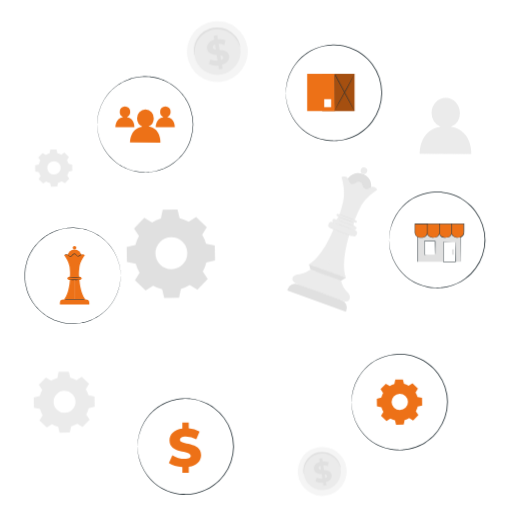
t = 0.00 s
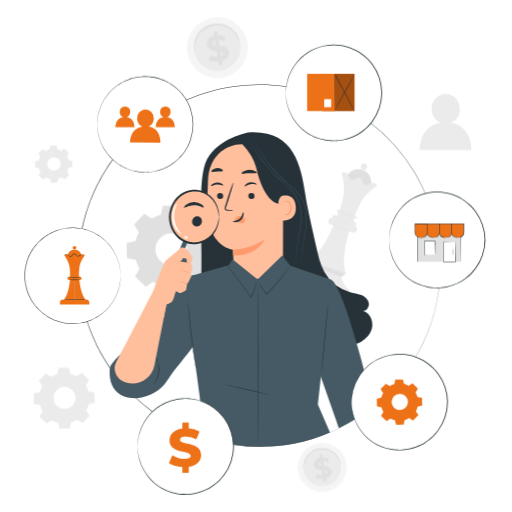
t = 1.15 s
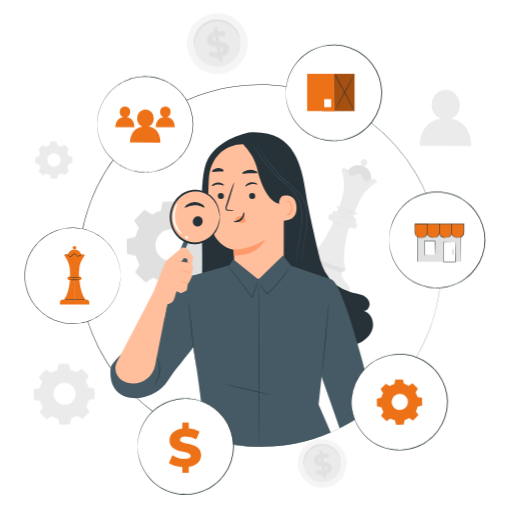
t = 2.35 s
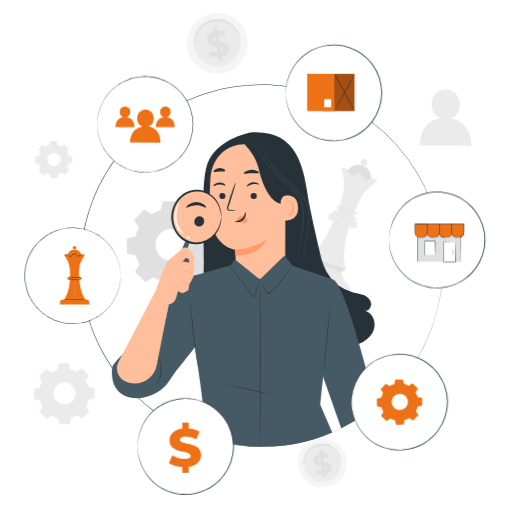
t = 3.55 s
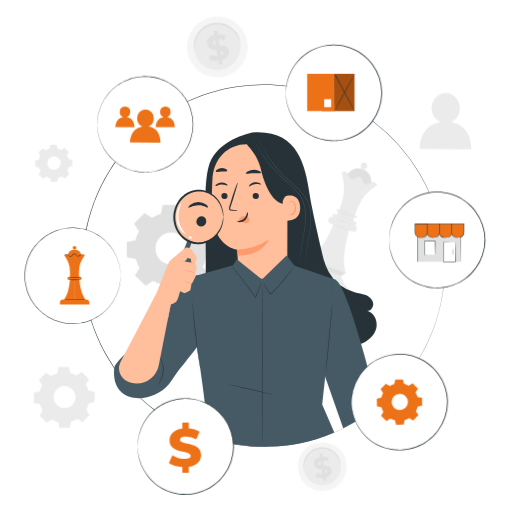
t = 4.60 s
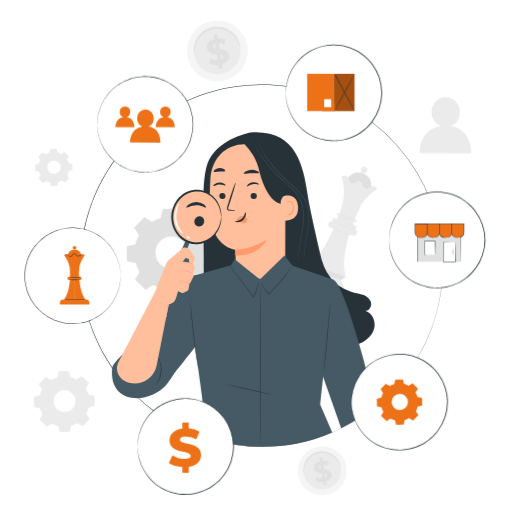
t = 5.80 s

The animated SVG that drew these frames (rendered in a browser with its animation timeline set to each time). Animation: 3 CSS @keyframes rules; one cycle of 7.00 s, repeats indefinitely.

<svg class="animated" id="freepik_stories-competitive-intelligence" xmlns="http://www.w3.org/2000/svg" viewBox="0 0 500 500" version="1.1" xmlns:xlink="http://www.w3.org/1999/xlink" xmlns:svgjs="http://svgjs.com/svgjs"><style>svg#freepik_stories-competitive-intelligence:not(.animated) .animable {opacity: 0;}svg#freepik_stories-competitive-intelligence.animated #freepik--background-complete--inject-54 {animation: 6s Infinite  linear floating;animation-delay: 0s;}svg#freepik_stories-competitive-intelligence.animated #freepik--Character--inject-54 {animation: 1s 1 forwards cubic-bezier(.36,-0.01,.5,1.38) fadeIn,6s Infinite  linear shake;animation-delay: 0s,1s;}            @keyframes floating {                0% {                    opacity: 1;                    transform: translateY(0px);                }                50% {                    transform: translateY(-10px);                }                100% {                    opacity: 1;                    transform: translateY(0px);                }            }                    @keyframes fadeIn {                0% {                    opacity: 0;                }                100% {                    opacity: 1;                }            }                    @keyframes shake {                10%, 90% {                    transform: translate3d(-1px, 0, 0);                  }                  20%, 80% {                    transform: translate3d(2px, 0, 0);                  }                  30%, 50%, 70% {                    transform: translate3d(-4px, 0, 0);                  }                  40%, 60% {                    transform: translate3d(4px, 0, 0);                  }            }        </style><g id="freepik--background-complete--inject-54" class="animable" style="transform-origin: 246.586px 252.458px;"><path d="M440.28,123.92a14.77,14.77,0,0,0,8.8-13.66c0-8.15-6.14-14.79-13.79-14.83s-13.87,6.55-13.9,14.7a14.75,14.75,0,0,0,8.82,13.79c-21.3,3.21-20.33,26.36-20.33,26.36l50.37.23S461.4,127.11,440.28,123.92Z" style="fill: rgb(235, 235, 235); transform-origin: 435.067px 122.97px;" id="el9bawy0qaqq" class="animable"></path><g id="elqm5gxxu0h3k"><circle cx="349.99" cy="181.45" r="12.47" style="fill: rgb(224, 224, 224); transform-origin: 349.99px 181.45px; transform: rotate(-50.25deg);" class="animable" id="el8lxx32wdyrq"></circle></g><path d="M358.4,167.8a3.23,3.23,0,1,1-1.93-4.14A3.23,3.23,0,0,1,358.4,167.8Z" style="fill: rgb(235, 235, 235); transform-origin: 355.365px 166.695px;" id="elkjgss97jced" class="animable"></path><g id="elenrmphyepm7"><path d="M287.79,285.16h45.64a7.62,7.62,0,0,1,7.62,7.62v1.51a0,0,0,0,1,0,0H280.17a0,0,0,0,1,0,0v-1.51A7.62,7.62,0,0,1,287.79,285.16Z" style="fill: rgb(224, 224, 224); transform-origin: 310.61px 289.725px; transform: rotate(19.99deg);" class="animable" id="elipl668iy7"></path></g><path d="M303.19,263.27s-5.78,4.16-10.74,4.5a13.1,13.1,0,0,0-4.27.93,4.18,4.18,0,0,0-2.73,3.55c-.49,3.41,5.61,5.5,5.61,5.5l23.92,8.7,6.07-16.68Z" style="fill: rgb(235, 235, 235); transform-origin: 303.236px 274.86px;" id="elcoupx5e90y" class="animable"></path><path d="M335.91,294.07s3.16,1.51,5-1.19a4.74,4.74,0,0,0,.16-5.07,15,15,0,0,0-2.7-3.33c-3.59-3.44-5.35-10.34-5.35-10.34l-17.85-6.5-6.07,16.69" style="fill: rgb(235, 235, 235); transform-origin: 325.414px 281.065px;" id="elevmhlxvjv9p" class="animable"></path><polygon points="301.69 258.03 303.15 263.26 333.13 274.17 337.8 271.17 301.69 258.03" style="fill: rgb(224, 224, 224); transform-origin: 319.745px 266.1px;" id="el5eroikufydq" class="animable"></polygon><g id="elrooxlp4hj2m"><rect x="319.94" y="220.81" width="29.27" height="6.04" rx="2.52" style="fill: rgb(235, 235, 235); transform-origin: 334.575px 223.83px; transform: rotate(19.8852deg);" class="animable" id="eliiw6gpo0kv"></rect></g><g id="eljya17r9eb5"><rect x="323.9" y="217.32" width="24.71" height="3.79" rx="1.58" style="fill: rgb(235, 235, 235); transform-origin: 336.255px 219.215px; transform: rotate(19.99deg);" class="animable" id="elqvuz3dvn5df"></rect></g><g id="eldyx4kd9x0kb"><rect x="327.96" y="212.07" width="20.97" height="2.26" rx="0.94" style="fill: rgb(235, 235, 235); transform-origin: 338.445px 213.2px; transform: rotate(19.99deg);" class="animable" id="el5n8vi9kv1o2"></rect></g><path d="M325.57,223.77S315.67,250,301.69,258l18.1,6.59,13.8-37.93Z" style="fill: rgb(235, 235, 235); transform-origin: 317.64px 244.18px;" id="el1yr77b2y0km" class="animable"></path><path d="M341.05,229.4s-8.81,26.65-3.25,41.77l-18.57-6.75L333,226.49Z" style="fill: rgb(235, 235, 235); transform-origin: 330.14px 248.83px;" id="el0sit6btymbb" class="animable"></path><path d="M368.21,185.6c-2.5-5-7.21-2.33-9.1-1.41s-4.56-.41-5.13-3.52c-.48-2.56-1.9-3.11-2.52-3.26s-2-.78-4,.88c-2.44,2-5.34,1.32-6.2-.6s-2.76-7-7.87-4.76c0,0,4.25,12.78,1.72,23.51s-4.4,15.5-6.53,18l8.09,2.94.51.19,8.09,2.94c-.05-3.26,1.58-8.11,6.53-18S368.21,185.6,368.21,185.6Z" style="fill: rgb(235, 235, 235); transform-origin: 348.395px 196.44px;" id="el77oz8xhjae4" class="animable"></path><path d="M333.7,293.3c-.05.14-9.74-3.26-21.63-7.59s-21.51-7.94-21.46-8.08,9.73,3.26,21.63,7.59S333.75,293.17,333.7,293.3Z" style="fill: rgb(224, 224, 224); transform-origin: 312.155px 285.465px;" id="elsmi9ipnt16j" class="animable"></path><path d="M333.31,274.23c-.05.14-6.84-2.21-15.16-5.24s-15-5.59-15-5.73,6.84,2.21,15.17,5.24S333.36,274.1,333.31,274.23Z" style="fill: rgb(224, 224, 224); transform-origin: 318.23px 268.745px;" id="el6tsaffh3g7w" class="animable"></path><path d="M337.8,271.17c0,.14-8.17-2.7-18.14-6.32s-18-6.68-18-6.82,8.17,2.7,18.14,6.33S337.85,271,337.8,271.17Z" style="fill: rgb(224, 224, 224); transform-origin: 319.73px 264.6px;" id="el5y2n2whoqir" class="animable"></path><path d="M344.34,230.6c0,.13-4.92-1.51-10.89-3.68s-10.75-4-10.71-4.18,4.93,1.52,10.89,3.69S344.39,230.46,344.34,230.6Z" style="fill: rgb(224, 224, 224); transform-origin: 333.54px 226.667px;" id="el580dvc6a8nv" class="animable"></path><path d="M346.41,224.92c-.05.14-4.93-1.51-10.89-3.68s-10.76-4-10.71-4.17,4.92,1.51,10.89,3.68S346.45,224.79,346.41,224.92Z" style="fill: rgb(224, 224, 224); transform-origin: 335.61px 220.993px;" id="elaudb2dyhgvm" class="animable"></path><path d="M346.71,221c0,.13-4.48-1.35-9.9-3.32s-9.76-3.68-9.71-3.81a102.18,102.18,0,0,1,9.89,3.32A103,103,0,0,1,346.71,221Z" style="fill: rgb(224, 224, 224); transform-origin: 336.905px 217.439px;" id="elrajc4vghh4q" class="animable"></path><path d="M347,217.6a89.23,89.23,0,0,1-9.09-3,89.6,89.6,0,0,1-8.92-3.52,87.21,87.21,0,0,1,9.09,3A86.79,86.79,0,0,1,347,217.6Z" style="fill: rgb(224, 224, 224); transform-origin: 337.995px 214.34px;" id="elwissvfmn3y" class="animable"></path><path d="M347.88,215.3a86.9,86.9,0,0,1-9.1-3,90.84,90.84,0,0,1-8.92-3.52,86.9,86.9,0,0,1,9.1,3A89.6,89.6,0,0,1,347.88,215.3Z" style="fill: rgb(224, 224, 224); transform-origin: 338.87px 212.04px;" id="elwpcfipssuug" class="animable"></path><path d="M333.37,172.93s.13-.09.4-.21l.51-.21.74-.17a8.45,8.45,0,0,1,1-.08,4.69,4.69,0,0,1,1.12.19,5,5,0,0,1,2.28,1.56,11.26,11.26,0,0,1,1.73,2.83,4.78,4.78,0,0,0,.87,1.51,3,3,0,0,0,1.56.83,4.45,4.45,0,0,0,3.67-1,6,6,0,0,1,2-1.14,3.18,3.18,0,0,1,2.4.17,2.75,2.75,0,0,1,1.06.5,3.45,3.45,0,0,1,.82.89,5.75,5.75,0,0,1,.79,2.14,4.48,4.48,0,0,0,2.15,3.15,3,3,0,0,0,1.74.37,4.83,4.83,0,0,0,1.63-.6,11.64,11.64,0,0,1,3.14-1.06,5.14,5.14,0,0,1,2.75.27,4.61,4.61,0,0,1,1,.58,6.19,6.19,0,0,1,.68.67l.45.61.26.48c.13.27.2.41.18.42s-.11-.12-.27-.36l-.3-.46-.47-.56a8.5,8.5,0,0,0-.68-.6,4,4,0,0,0-.94-.51,4.85,4.85,0,0,0-2.58-.18,11.54,11.54,0,0,0-3,1.09l-.81.4a2.85,2.85,0,0,1-1,.26,3.44,3.44,0,0,1-2-.4,4.94,4.94,0,0,1-2.43-3.47c-.25-1.36-.87-2.8-2.4-3.17a2.72,2.72,0,0,0-2-.13,5.3,5.3,0,0,0-1.81,1,4.88,4.88,0,0,1-4.09,1.09,3.43,3.43,0,0,1-1.79-1,3.26,3.26,0,0,1-.57-.82l-.36-.83a11,11,0,0,0-1.62-2.77,4.82,4.82,0,0,0-2.09-1.52,4.61,4.61,0,0,0-1-.22,6.58,6.58,0,0,0-.91,0l-.72.12-.52.16A1.8,1.8,0,0,1,333.37,172.93Z" style="fill: rgb(224, 224, 224); transform-origin: 350.837px 178.945px;" id="eltgq09f8pjtq" class="animable"></path><path d="M148.37,217.23a35.64,35.64,0,0,1,8.66-3.76l1.79-8.57,14.48-.26,2.08,8.51a35.32,35.32,0,0,1,8.79,3.45l7.32-4.79,10.42,10.06-4.53,7.48a35.64,35.64,0,0,1,3.76,8.66l8.57,1.79.26,14.48-8.51,2.08a35.5,35.5,0,0,1-3.46,8.79l4.8,7.32-10.06,10.42-7.48-4.54a35.67,35.67,0,0,1-8.66,3.77l-1.79,8.57-14.48.25-2.08-8.5a35.35,35.35,0,0,1-8.79-3.46l-7.32,4.8-10.42-10.06,4.54-7.48a35.57,35.57,0,0,1-3.77-8.67l-8.57-1.78-.25-14.48,8.5-2.09a35.43,35.43,0,0,1,3.46-8.78l-4.8-7.32,10.06-10.42,7.48,4.53Zm7.72,19.3a15.54,15.54,0,1,0,22-.39A15.54,15.54,0,0,0,156.09,236.53Z" style="fill: rgb(224, 224, 224); transform-origin: 166.82px 247.79px;" id="el9pgfwoex8ye" class="animable"></path><path d="M49.94,371.64a24.54,24.54,0,0,1,6-2.6l1.23-5.91,10-.17,1.44,5.86a24.88,24.88,0,0,1,6.06,2.38l5.05-3.3,7.18,6.93L83.74,380a24.51,24.51,0,0,1,2.59,6l5.91,1.23.18,10-5.87,1.44a24.33,24.33,0,0,1-2.38,6.06l3.31,5.05-6.94,7.19-5.16-3.13a24.61,24.61,0,0,1-6,2.59l-1.23,5.91-10,.18-1.44-5.87a24.48,24.48,0,0,1-6.06-2.38l-5,3.31-7.18-6.94,3.13-5.16a24.64,24.64,0,0,1-2.6-6l-5.91-1.23-.18-10,5.87-1.44a24.48,24.48,0,0,1,2.38-6.06l-3.31-5,6.94-7.19,5.16,3.13Zm5.33,13.3a10.72,10.72,0,1,0,15.15-.26A10.73,10.73,0,0,0,55.27,384.94Z" style="fill: rgb(235, 235, 235); transform-origin: 62.665px 392.74px;" id="elp4st7a07gce" class="animable"></path><path d="M44.7,151.26a14.69,14.69,0,0,1,3.64-1.59l.75-3.6,6.09-.11.88,3.58A14.91,14.91,0,0,1,59.75,151l3.08-2,4.39,4.24-1.91,3.14A15.28,15.28,0,0,1,66.89,160l3.61.75.1,6.09-3.57.88a14.94,14.94,0,0,1-1.46,3.69l2,3.08-4.23,4.39L60.21,177a15.21,15.21,0,0,1-3.64,1.58l-.75,3.61-6.09.1-.88-3.57a15,15,0,0,1-3.7-1.46l-3.08,2L37.69,175l1.91-3.15A14.45,14.45,0,0,1,38,168.23l-3.61-.75-.11-6.1,3.58-.87a15,15,0,0,1,1.45-3.7l-2-3.08,4.23-4.38,3.15,1.91Zm3.24,8.11a6.54,6.54,0,1,0,9.25-.16A6.55,6.55,0,0,0,47.94,159.37Z" style="fill: rgb(235, 235, 235); transform-origin: 52.44px 164.125px;" id="elm31dtagg7kh" class="animable"></path><path d="M241.57,46A29.7,29.7,0,1,1,207.91,21,29.67,29.67,0,0,1,241.57,46Z" style="fill: rgb(245, 245, 245); transform-origin: 212.196px 50.3871px;" id="elu15fqt3bsd" class="animable"></path><path d="M234.58,47a22.64,22.64,0,1,1-25.65-19.1A22.61,22.61,0,0,1,234.58,47Z" style="fill: rgb(235, 235, 235); transform-origin: 212.183px 50.3031px;" id="el8rrc8wn8u9h" class="animable"></path><path d="M234.47,46.32a12.85,12.85,0,0,1-1-2.6,24,24,0,0,0-3.59-6.49,23.26,23.26,0,0,0-3.55-3.64,22.88,22.88,0,0,0-4.95-3.06,22.21,22.21,0,0,0-6.15-1.77,22.37,22.37,0,0,0-3.39-.2,24.4,24.4,0,0,0-3.48.34,23.61,23.61,0,0,0-3.38.88,21.63,21.63,0,0,0-3.11,1.35,22.37,22.37,0,0,0-5.17,3.78,22.72,22.72,0,0,0-3.59,4.57,23.34,23.34,0,0,0-2.08,4.64,24.08,24.08,0,0,0-1.13,7.33,12.83,12.83,0,0,1,0,2.79,6.74,6.74,0,0,1-.64-2.75,20.86,20.86,0,0,1,.62-7.71,23.41,23.41,0,0,1,2-5,23.14,23.14,0,0,1,3.71-5,23,23,0,0,1,8.85-5.63,25.6,25.6,0,0,1,3.64-1,25.28,25.28,0,0,1,3.75-.35,22.14,22.14,0,0,1,3.66.24,21.25,21.25,0,0,1,3.44.78,22.85,22.85,0,0,1,3.15,1.22,22.62,22.62,0,0,1,8.81,7.42,20.73,20.73,0,0,1,3.24,7A6.58,6.58,0,0,1,234.47,46.32Z" style="fill: rgb(224, 224, 224); transform-origin: 211.823px 40.5183px;" id="elfippsjoid9a" class="animable"></path><path d="M216.65,63.27l.63,3.9-3.48.55-.61-3.79a16.61,16.61,0,0,1-9.1-1.39L205.32,58a14.2,14.2,0,0,0,7.14,1.39l-.93-5.81c-4-.32-8.52-.91-9.32-5.88-.59-3.69,1.58-7.28,7-8.78l-.61-3.86,3.47-.56.61,3.79a15.94,15.94,0,0,1,7.4,1L219,43.82a14.44,14.44,0,0,0-5.61-1l1,5.91c4,.28,8.45.89,9.24,5.79C224.14,58.19,222,61.74,216.65,63.27Zm-5.93-14.81-.8-4.93c-1.77.71-2.34,1.84-2.16,3S209.11,48.22,210.72,48.46ZM218,55.89c-.2-1.22-1.31-1.72-2.89-2l.77,4.79C217.59,58,218.21,57,218,55.89Z" style="fill: rgb(224, 224, 224); transform-origin: 212.91px 51.11px;" id="el7ydl35lj8x2" class="animable"></path><path d="M338.27,456.84a23.9,23.9,0,1,1-27.08-20.16A23.86,23.86,0,0,1,338.27,456.84Z" style="fill: rgb(245, 245, 245); transform-origin: 314.626px 460.329px;" id="el5jotkwj77x" class="animable"></path><path d="M332.64,457.65A18.21,18.21,0,1,1,312,442.29,18.19,18.19,0,0,1,332.64,457.65Z" style="fill: rgb(235, 235, 235); transform-origin: 314.625px 460.308px;" id="el8k0z2uxpasq" class="animable"></path><path d="M332.55,457.09a11.5,11.5,0,0,1-.79-2.1,19.2,19.2,0,0,0-2.88-5.22,18,18,0,0,0-6.84-5.39,16.26,16.26,0,0,0-2.37-.87,16.63,16.63,0,0,0-2.58-.55,16.36,16.36,0,0,0-2.72-.16,19.08,19.08,0,0,0-2.8.27,18.39,18.39,0,0,0-2.72.71,17,17,0,0,0-2.5,1.08,18.06,18.06,0,0,0-2.24,1.41,16.92,16.92,0,0,0-1.92,1.64,18.12,18.12,0,0,0-4.57,7.41,19.06,19.06,0,0,0-.9,5.89,11.53,11.53,0,0,1,0,2.24,5.21,5.21,0,0,1-.53-2.21,17.05,17.05,0,0,1,.5-6.2,18.6,18.6,0,0,1,6.64-9.84,18.4,18.4,0,0,1,2.39-1.54,18.6,18.6,0,0,1,2.69-1.19,19.24,19.24,0,0,1,2.94-.77,20.71,20.71,0,0,1,3-.29,17.78,17.78,0,0,1,2.94.2,17.46,17.46,0,0,1,2.77.62,18.35,18.35,0,0,1,2.54,1,18.9,18.9,0,0,1,4.18,2.74,18.62,18.62,0,0,1,2.91,3.22,16.89,16.89,0,0,1,2.6,5.65A5.21,5.21,0,0,1,332.55,457.09Z" style="fill: rgb(224, 224, 224); transform-origin: 314.339px 452.429px;" id="el2ohv234t1xw" class="animable"></path><path d="M318.22,470.72l.5,3.14-2.79.44-.49-3a13.42,13.42,0,0,1-7.32-1.13l1-3.65a11.41,11.41,0,0,0,5.74,1.11l-.75-4.67c-3.22-.26-6.85-.74-7.49-4.73-.48-3,1.27-5.86,5.6-7.07l-.49-3.1,2.79-.45.49,3.05a12.8,12.8,0,0,1,5.95.79l-.85,3.67a11.53,11.53,0,0,0-4.51-.77l.76,4.75c3.22.23,6.8.72,7.43,4.66C324.25,466.63,322.53,469.49,318.22,470.72Zm-4.77-11.91-.64-4c-1.43.57-1.89,1.48-1.74,2.4S312.15,458.62,313.45,458.81Zm5.89,6c-.16-1-1.06-1.38-2.33-1.61l.62,3.86C319,466.5,319.48,465.68,319.34,464.78Z" style="fill: rgb(224, 224, 224); transform-origin: 315.203px 460.955px;" id="el918hw6ue66f" class="animable"></path></g><g id="freepik--Character--inject-54" class="animable" style="transform-origin: 253.332px 259.461px;"><path d="M430.26,259.44s0-1-.1-2.87c0-.95-.06-2.13-.1-3.53s-.07-3-.25-4.88-.3-3.9-.48-6.18-.59-4.74-.92-7.42a186.51,186.51,0,0,0-3.59-18.31c-.38-1.71-.95-3.43-1.43-5.22l-.78-2.7-.39-1.38-.46-1.38-1.93-5.67c-.31-1-.69-1.93-1.08-2.9s-.77-2-1.16-2.95a169.84,169.84,0,0,0-12.3-24.9,178.55,178.55,0,0,0-44.86-50.21,176.15,176.15,0,0,0-74.35-33l-5.47-1-5.56-.71c-3.71-.56-7.49-.72-11.29-1-1.9-.17-3.82-.13-5.74-.2l-2.88-.07c-1,0-1.93-.06-2.9,0-3.87.12-7.77.1-11.69.49a176.4,176.4,0,0,0-23.66,3.31c-3.94.91-7.92,1.76-11.84,3-4,1-7.83,2.45-11.77,3.76a176.95,176.95,0,0,0-44.72,24,192.72,192.72,0,0,0-19.92,17.16A190.53,190.53,0,0,0,111.2,155l-3.93,5.53-3.69,5.73c-1.27,1.89-2.33,3.92-3.49,5.88l-1.71,3-1.58,3-1.57,3.07c-.53,1-1,2.05-1.5,3.11l-2.85,6.31q-1.27,3.22-2.56,6.46l-.64,1.62-.56,1.65L86,203.69,84.89,207l-1,3.37-1,3.37-.47,1.7-.4,1.71q-.78,3.43-1.58,6.87-.61,3.48-1.24,7a176.3,176.3,0,0,0,0,56.83c.42,2.33.83,4.65,1.25,7s1,4.59,1.57,6.87l.4,1.72c.14.57.31,1.13.47,1.69l1,3.38,1,3.37L86,315.15l1.12,3.31.56,1.65.64,1.62,2.55,6.47,2.86,6.31.71,1.57.79,1.54,1.57,3.06,1.58,3.06,1.71,3c1.16,2,2.21,4,3.49,5.88s2.46,3.82,3.68,5.73l3.94,5.53a189.66,189.66,0,0,0,17.44,20.36,193.77,193.77,0,0,0,19.92,17.16,185.33,185.33,0,0,0,21.76,13.78,187.35,187.35,0,0,0,23,10.27c3.94,1.31,7.81,2.73,11.78,3.76,3.91,1.21,7.9,2.05,11.83,3a176.74,176.74,0,0,0,23.67,3.3c3.91.39,7.82.37,11.69.49,1,.05,1.93,0,2.9,0l2.88-.07c1.92-.07,3.84,0,5.74-.2,3.8-.32,7.58-.48,11.29-1l5.56-.71,5.47-1a176.15,176.15,0,0,0,74.35-33,178.75,178.75,0,0,0,44.86-50.22,171.16,171.16,0,0,0,12.29-24.89l1.16-2.95c.39-1,.77-1.93,1.08-2.91l1.93-5.66c.15-.47.31-.93.46-1.38s.27-.92.4-1.38c.26-.91.51-1.82.77-2.71.48-1.78,1.05-3.5,1.43-5.22a186.36,186.36,0,0,0,3.59-18.3c.33-2.68.69-5.15.92-7.42s.34-4.34.48-6.18.22-3.47.25-4.88.07-2.58.1-3.53c.06-1.89.1-2.86.1-2.86s0,1,0,2.86c0,.95-.05,2.13-.08,3.53s-.05,3-.22,4.88-.29,3.91-.46,6.19-.58,4.74-.9,7.43A182.47,182.47,0,0,1,425,302.66c-.38,1.72-.94,3.44-1.43,5.23-.25.89-.5,1.8-.76,2.71l-.39,1.39c-.16.45-.31.91-.47,1.37L420.06,319c-.31,1-.69,1.94-1.08,2.91s-.77,2-1.16,3a170.44,170.44,0,0,1-12.27,24.95,178.66,178.66,0,0,1-44.89,50.36,176.59,176.59,0,0,1-74.49,33.15l-5.48,1-5.57.72c-3.72.56-7.52.72-11.33,1-1.9.17-3.82.13-5.75.21l-2.89.08c-1,0-1.93.05-2.9,0-3.88-.13-7.8-.11-11.72-.49a177.38,177.38,0,0,1-23.73-3.3c-4-.92-7.94-1.77-11.87-3-4-1-7.87-2.45-11.81-3.77a177.15,177.15,0,0,1-44.86-24.1,194.92,194.92,0,0,1-20-17.2,191.92,191.92,0,0,1-17.49-20.42c-1.32-1.84-2.63-3.69-4-5.54l-3.7-5.75c-1.27-1.89-2.33-3.93-3.5-5.9l-1.72-3-1.58-3.07-1.57-3.07L94,336.3l-.72-1.57-2.86-6.33c-.85-2.16-1.71-4.32-2.56-6.49l-.64-1.62-.56-1.66-1.13-3.32L84.38,312l-1-3.39-1-3.38c-.16-.57-.33-1.13-.47-1.7l-.4-1.72c-.53-2.3-1-4.6-1.58-6.9s-.83-4.65-1.25-7a176.53,176.53,0,0,1,0-57c.41-2.34.83-4.66,1.25-7s1-4.6,1.58-6.89l.39-1.72.48-1.7,1-3.39,1-3.38,1.12-3.32,1.13-3.32.56-1.66.64-1.62c.85-2.17,1.71-4.33,2.56-6.49s1.91-4.22,2.86-6.32c.46-1.07,1-2.1,1.51-3.12l1.58-3.07,1.58-3.07,1.71-3c1.17-2,2.23-4,3.51-5.9l3.69-5.74,4-5.55a190.7,190.7,0,0,1,17.49-20.4,196,196,0,0,1,20-17.21A177.54,177.54,0,0,1,193.12,93c3.94-1.31,7.83-2.73,11.8-3.77,3.93-1.2,7.93-2,11.87-3A177.64,177.64,0,0,1,240.52,83c3.92-.38,7.84-.36,11.72-.48,1,0,1.94,0,2.9,0l2.9.07c1.92.08,3.84,0,5.75.21,3.8.32,7.6.48,11.32,1l5.57.72,5.48,1a176.24,176.24,0,0,1,74.49,33.13A178.79,178.79,0,0,1,405.54,169a170.63,170.63,0,0,1,12.28,25c.39,1,.77,2,1.16,2.95s.77,1.93,1.07,2.91q1,2.91,1.92,5.68c.16.46.31.92.46,1.38l.39,1.38c.26.92.52,1.82.77,2.71.48,1.8,1.05,3.52,1.43,5.23a182.62,182.62,0,0,1,3.54,18.34c.32,2.68.68,5.16.9,7.43s.32,4.34.46,6.19.2,3.47.22,4.88.06,2.58.08,3.53C430.25,258.47,430.26,259.44,430.26,259.44Z" style="fill: rgb(38, 50, 56); transform-origin: 253.332px 259.461px;" id="el7y1ce5dkiag" class="animable"></path><path d="M354.57,303.52c3.7.2,6.48-4.1,5.76-7.74s-3.92-6.34-7.35-7.76-7.17-1.85-10.76-2.77a40.71,40.71,0,0,1-25.36-19.78,68.35,68.35,0,0,1-4.68-11.54c-5.05-21.27-12-51.68-13.75-63.53-4.42-30.59-12.22-64.19-55.94-61.06,0,0-29.07,5.47-40.22,26.32-9.81,18.33-4.15,73.61-5.45,113.43l9.53,5.74,1.48.09a37.74,37.74,0,0,0,5.26,11.42c8.7,12.41,20.55,22.38,33.39,30.44,26,16.29,57,25.18,87.51,22.12,6.44-.65,13-1.86,18.6-5s10.28-8.65,11.13-15.06S360.8,305.26,354.57,303.52Z" style="fill: rgb(38, 50, 56); transform-origin: 280.096px 234.317px;" id="eljwvff8c5w6o" class="animable"></path><path d="M236.67,140.74l2.74-2.61L269,150a8.25,8.25,0,0,1,7.79,8l-.26,96.3c0,6.53-1.27,12.19-5.21,17.39l-4.15,5.48c-9.47,12.5-28.94,11.47-36.43-2.3a10.15,10.15,0,0,1-1-2.49,17.52,17.52,0,0,1-.44-2.15c-.88-7.75-.93-14.47-.93-14.47-.53-8.5-.7-12-.71-11.91s-18.1-2.09-23-25.32c-2.44-11.56-2-27.46-1.29-43.11C204.24,153.8,219.26,140.72,236.67,140.74Z" style="fill: rgb(255, 191, 157); transform-origin: 239.801px 212.02px;" id="el9sorsgc149a" class="animable"></path><path d="M242.73,191.31a3,3,0,0,0,3.05,2.88,2.87,2.87,0,0,0,3-2.86,3,3,0,0,0-3.05-2.89A2.88,2.88,0,0,0,242.73,191.31Z" style="fill: rgb(38, 50, 56); transform-origin: 245.755px 191.315px;" id="elb25d39po3w6" class="animable"></path><path d="M212.18,191.31a3,3,0,0,0,3,2.88,2.88,2.88,0,0,0,3-2.86,3,3,0,0,0-3.05-2.89A2.87,2.87,0,0,0,212.18,191.31Z" style="fill: rgb(38, 50, 56); transform-origin: 215.18px 191.316px;" id="elqqyi4icai4k" class="animable"></path><path d="M206.39,181.64c.39.38,2.58-1.42,5.81-1.58s5.69,1.35,6,.93c.16-.18-.25-.87-1.32-1.57a8.26,8.26,0,0,0-4.84-1.23,7.91,7.91,0,0,0-4.61,1.75C206.5,180.75,206.2,181.48,206.39,181.64Z" style="fill: rgb(38, 50, 56); transform-origin: 212.285px 179.934px;" id="eljkaodxd92ac" class="animable"></path><path d="M239.19,182c.43.33,2.43-1.69,5.63-2.17s5.79.75,6.08.31c.14-.2-.34-.84-1.48-1.43a8.27,8.27,0,0,0-4.94-.73,7.94,7.94,0,0,0-4.4,2.21C239.21,181.08,239,181.83,239.19,182Z" style="fill: rgb(38, 50, 56); transform-origin: 245.025px 179.955px;" id="elvcod03xyd9d" class="animable"></path><path d="M227.9,205.51c0-.19-2-.43-5.3-.68-.83-.05-1.62-.17-1.79-.73a4.24,4.24,0,0,1,.43-2.47l2.13-6.41c2.94-9.12,5-16.6,4.66-16.72s-3.05,7.18-6,16.3c-.7,2.25-1.38,4.39-2,6.44a4.8,4.8,0,0,0-.26,3.27,2.05,2.05,0,0,0,1.42,1.13,5.64,5.64,0,0,0,1.41.13C225.86,205.78,227.9,205.69,227.9,205.51Z" style="fill: rgb(38, 50, 56); transform-origin: 223.832px 192.136px;" id="elhpourewihp" class="animable"></path><path d="M227.58,243.88a59.73,59.73,0,0,0,31-9.95s-7.08,16.62-30.63,15.6Z" style="fill: rgb(255, 154, 108); transform-origin: 243.08px 241.753px;" id="elxw7qhiwskpd" class="animable"></path><path d="M229.66,213.23a5.82,5.82,0,0,1,5.11-2.42,5.31,5.31,0,0,1,3.77,1.78,3.37,3.37,0,0,1,.45,3.84,3.91,3.91,0,0,1-4.18,1.29,12.17,12.17,0,0,1-4.26-2.26,3.66,3.66,0,0,1-1-.91,1.09,1.09,0,0,1-.06-1.21" style="fill: rgb(255, 154, 108); transform-origin: 234.364px 214.343px;" id="el0dxwhn6vwr3a" class="animable"></path><path d="M237.53,207.27c-.53,0-.36,3.5-3.24,6.14s-6.63,2.45-6.64,2.94c0,.22.87.64,2.45.6a8.7,8.7,0,0,0,5.55-2.25,7.6,7.6,0,0,0,2.49-5.14C238.2,208.09,237.76,207.24,237.53,207.27Z" style="fill: rgb(38, 50, 56); transform-origin: 232.898px 212.111px;" id="el6v1i9dldndd" class="animable"></path><path d="M236.1,169.38c.45.82,3.58-.09,7.4-.21s7,.44,7.4-.42c.16-.41-.49-1.14-1.85-1.8a12.87,12.87,0,0,0-11.27.48C236.49,168.19,235.9,169,236.1,169.38Z" style="fill: rgb(38, 50, 56); transform-origin: 243.493px 167.798px;" id="elwcakulrfzjt" class="animable"></path><path d="M206.85,167.75c.61.71,2.8-.16,5.47-.34s5,.25,5.46-.54c.21-.39-.19-1.11-1.21-1.75a7.94,7.94,0,0,0-8.8.71C206.86,166.64,206.58,167.41,206.85,167.75Z" style="fill: rgb(38, 50, 56); transform-origin: 212.293px 166.069px;" id="elbzc3lgqmzo" class="animable"></path><path d="M276.16,199.13s-16.55,5.15-25.92-35.71c-3.21-14-16.16-25.29-16.16-25.29l5.25-1.58s32.65,9.2,33.2,9.61,8.24,16.89,8.24,16.89Z" style="fill: rgb(38, 50, 56); transform-origin: 257.425px 167.944px;" id="elwjk3roab93p" class="animable"></path><path d="M272.08,197.61c-.08-1.75,1.73-6,3.44-6.32,4.56-.95,12.87-1,13.54,10.69.9,16-15.31,13.58-15.37,13.12S272.37,203.63,272.08,197.61Z" style="fill: rgb(255, 191, 157); transform-origin: 280.587px 203.205px;" id="ela2y5ivtdymv" class="animable"></path><path d="M278.23,208.78c.06-.06.29.18.77.37a2.8,2.8,0,0,0,2.08-.08c1.65-.71,2.92-3.47,2.83-6.35a9.14,9.14,0,0,0-1-3.94,3.22,3.22,0,0,0-2.21-2,1.42,1.42,0,0,0-1.6.86c-.19.46-.07.77-.15.8s-.36-.25-.27-.91a1.76,1.76,0,0,1,.57-1,2.13,2.13,0,0,1,1.52-.49,3.9,3.9,0,0,1,3,2.31,9.41,9.41,0,0,1,1.22,4.39c.08,3.22-1.4,6.33-3.67,7.13a3,3,0,0,1-2.57-.28C278.28,209.16,278.17,208.81,278.23,208.78Z" style="fill: rgb(255, 154, 108); transform-origin: 281.604px 203.037px;" id="elgf53nk0thh5" class="animable"></path><path d="M289.65,257.94a40.78,40.78,0,0,1-.35-5.58,86.88,86.88,0,0,1,1.55-15.16c.57-3.17,1.19-6.64,1.86-10.36a97.24,97.24,0,0,0,1.43-12,48.72,48.72,0,0,0-1-13.22,34.11,34.11,0,0,0-2.25-6.63,31.75,31.75,0,0,0-3.78-6.13,74.07,74.07,0,0,0-10-10.13c-3.5-3-6.85-6-9.83-9.05a124.21,124.21,0,0,1-14.36-17.47,120.8,120.8,0,0,1-7.78-13.11c-.82-1.6-1.42-2.86-1.81-3.73-.19-.42-.34-.74-.44-1a1.89,1.89,0,0,1-.14-.34,2,2,0,0,1,.18.32q.18.34.48,1c.41.85,1,2.1,1.88,3.69a128.25,128.25,0,0,0,7.89,13,125.66,125.66,0,0,0,14.39,17.35c3,3,6.32,6,9.82,9a73.81,73.81,0,0,1,10.12,10.18,31.86,31.86,0,0,1,3.83,6.22,34.11,34.11,0,0,1,2.27,6.72,49.15,49.15,0,0,1,.95,13.33,98.87,98.87,0,0,1-1.48,12c-.69,3.72-1.33,7.19-1.91,10.35a90.26,90.26,0,0,0-1.69,15.11c0,1.8,0,3.2.11,4.14l.07,1.08A1.63,1.63,0,0,1,289.65,257.94Z" style="fill: rgb(69, 90, 100); transform-origin: 268.707px 195.985px;" id="el2zpfo14ua3c" class="animable"></path><path d="M294.79,259.45a39,39,0,0,1-.35-5.58A86.89,86.89,0,0,1,296,238.7c.57-3.17,1.19-6.64,1.86-10.36a99,99,0,0,0,1.43-12,48.72,48.72,0,0,0-1-13.22,34.11,34.11,0,0,0-2.25-6.63,31.75,31.75,0,0,0-3.78-6.13,74.65,74.65,0,0,0-10.05-10.13c-3.5-3-6.85-6-9.83-9.05a123.65,123.65,0,0,1-14.36-17.47,120.8,120.8,0,0,1-7.78-13.11c-.82-1.6-1.42-2.86-1.81-3.73l-.45-1a2.25,2.25,0,0,1-.13-.34l.18.32c.11.24.27.55.48,1,.41.86,1,2.1,1.88,3.69a128.25,128.25,0,0,0,7.89,13,125.65,125.65,0,0,0,14.38,17.35c3,3,6.32,6,9.83,9a73.81,73.81,0,0,1,10.12,10.18,32.35,32.35,0,0,1,3.83,6.22,34.11,34.11,0,0,1,2.27,6.72,49.58,49.58,0,0,1,.95,13.33,98.87,98.87,0,0,1-1.48,12c-.69,3.72-1.33,7.19-1.91,10.35a90.26,90.26,0,0,0-1.69,15.12c0,1.79,0,3.19.1,4.13,0,.46.06.82.07,1.08A1.49,1.49,0,0,1,294.79,259.45Z" style="fill: rgb(69, 90, 100); transform-origin: 273.806px 197.49px;" id="eli1miyatwhob" class="animable"></path><path d="M180.51,282.46c-6.89,4.4-14.59,11.53-18.24,18.85-6.6,13.26-52.89,48.88-54.7,57.51-4.16,36.85,36.6,36.37,53.1,16.66,8.54-10.2,27.36-48.42,27.36-48.42l-7.52-44.6Z" style="fill: rgb(69, 90, 100); transform-origin: 147.652px 335.63px;" id="el9m4pwvh5kd" class="animable"></path><path d="M128.07,339.44s30.6-49.26,36.6-56.15c9.19-10.54,25.16-14.76,25.16-14.76l3.44,64.59c.21-.89-31.62,39.79-31.62,39.79S131.92,350.82,128.07,339.44Z" style="fill: rgb(69, 90, 100); transform-origin: 160.671px 320.72px;" id="elwkoxdvucuzh" class="animable"></path><path d="M147.08,289.6l-33.27,63.53a13.84,13.84,0,0,0,4.58,18.06l.14.09c12.76,8.07,29.67.19,32.48-14.64l11.71-59.37Z" style="fill: rgb(255, 191, 157); transform-origin: 137.451px 332.053px;" id="elbxdz8puxnpt" class="animable"></path><polygon points="179.45 234.32 158.1 285.3 162.96 287.34 183.66 235.79 179.45 234.32" style="fill: rgb(69, 90, 100); transform-origin: 170.88px 260.83px;" id="elopfpjbsils" class="animable"></polygon><g id="eld5wruwwrz7q"><ellipse cx="190.04" cy="211.83" rx="25.81" ry="23.89" style="fill: rgb(255, 191, 157); transform-origin: 190.04px 211.83px; transform: rotate(-85.35deg);" class="animable" id="el137gf8haxt9n"></ellipse></g><path d="M213.94,211.87a6.1,6.1,0,0,1-.24-1.63c0-.27,0-.57-.07-.89s-.11-.68-.18-1.07a20.42,20.42,0,0,0-.52-2.62,26,26,0,0,0-2.64-6.68,24.44,24.44,0,0,0-5.92-7.07,22.16,22.16,0,0,0-9.74-4.6,21.56,21.56,0,0,0-2.92-.34c-.5,0-1-.07-1.51-.06l-1.53.1c-.25,0-.51,0-.77.05l-.77.13c-.51.1-1,.17-1.55.28a23.45,23.45,0,0,0-3.08,1,23,23,0,0,0-3,1.43c-.49.29-1,.62-1.44.93a10.8,10.8,0,0,0-1.4,1,25.78,25.78,0,0,0-2.64,2.4,27,27,0,0,0-2.28,2.88,25.15,25.15,0,0,0-3.37,6.83,29.09,29.09,0,0,0-1.28,7.83,28.69,28.69,0,0,0,1.08,7.83,24.64,24.64,0,0,0,3.19,6.84,21.77,21.77,0,0,0,4.78,5.3,13.36,13.36,0,0,0,1.37,1c.48.31.94.65,1.42.93a24.76,24.76,0,0,0,3,1.45,23.67,23.67,0,0,0,3.06,1c.51.12,1,.19,1.55.28l.76.14c.26,0,.52,0,.77.06l1.53.1c.51,0,1,0,1.51-.06a20.21,20.21,0,0,0,2.93-.33,22.66,22.66,0,0,0,9.85-4.57,25.25,25.25,0,0,0,6.11-7.05,26.46,26.46,0,0,0,2.81-6.68,19.55,19.55,0,0,0,.59-2.61c.07-.39.15-.74.2-1.07l.1-.89a5.88,5.88,0,0,1,.28-1.63,5.09,5.09,0,0,1,.09,1.66c0,.27,0,.58,0,.91s-.07.7-.11,1.1a20.44,20.44,0,0,1-.45,2.72,25.49,25.49,0,0,1-2.62,7.06,25.75,25.75,0,0,1-6.21,7.6A23.7,23.7,0,0,1,194.26,238a21.3,21.3,0,0,1-3.12.42c-.53,0-1.07.08-1.61.08l-1.64-.08c-.27,0-.55,0-.82-.06l-.82-.13c-.55-.09-1.11-.16-1.67-.28a25.48,25.48,0,0,1-6.51-2.55c-.52-.3-1-.65-1.53-1a12.26,12.26,0,0,1-1.49-1.11,23,23,0,0,1-5.19-5.67,26.33,26.33,0,0,1-3.46-7.38,28.36,28.36,0,0,1,.22-16.91,26.93,26.93,0,0,1,3.65-7.36,30.21,30.21,0,0,1,2.48-3.09,29.89,29.89,0,0,1,2.86-2.57,14.53,14.53,0,0,1,1.51-1.1c.52-.33,1-.68,1.56-1a25.18,25.18,0,0,1,3.26-1.51,23.91,23.91,0,0,1,3.32-1c.55-.12,1.11-.18,1.67-.28l.82-.12a7.7,7.7,0,0,1,.83-.05l1.63-.08c.55,0,1.08.06,1.61.08a21,21,0,0,1,3.11.43,23.13,23.13,0,0,1,10.24,5.1,25.84,25.84,0,0,1,8.46,14.69,19.24,19.24,0,0,1,.37,2.72c0,.4.08.76.09,1.1s0,.64,0,.91A5.26,5.26,0,0,1,213.94,211.87Z" style="fill: rgb(38, 50, 56); transform-origin: 189.66px 211.835px;" id="elidusjgr9d3b" class="animable"></path><path d="M197.4,215.89a5.18,5.18,0,0,1-4.67,5.38,4.71,4.71,0,0,1-5-4.65,5.19,5.19,0,0,1,4.67-5.38A4.71,4.71,0,0,1,197.4,215.89Z" style="fill: rgb(38, 50, 56); transform-origin: 192.565px 216.255px;" id="elqo5acmt396" class="animable"></path><path d="M199.08,202.55c-.6.69-4.29-2.19-9.53-2.08s-9.06,3-9.63,2.31c-.28-.3.34-1.55,2-2.89a12.83,12.83,0,0,1,7.71-2.7,12.07,12.07,0,0,1,7.58,2.51C198.83,201,199.38,202.23,199.08,202.55Z" style="fill: rgb(38, 50, 56); transform-origin: 189.507px 200.037px;" id="el8ga6zcbno1a" class="animable"></path><path d="M177.05,228.39c-.12.2-1.76-.62-3.74-2.87a21.19,21.19,0,0,1-4.83-10.79,22.31,22.31,0,0,1,1.6-11.95c1.26-2.83,2.58-4.18,2.76-4s-.68,1.77-1.55,4.54a25.6,25.6,0,0,0-1,11.11,24.35,24.35,0,0,0,4,10.21C175.92,226.94,177.23,228.14,177.05,228.39Z" style="fill: rgb(255, 255, 255); transform-origin: 172.663px 213.592px;" id="elwkmlcc8ksz9" class="animable"></path><path d="M183.46,232.39a.77.77,0,0,1-.65.6,2,2,0,0,1-1.41-.25,2.21,2.21,0,0,1-1-1.08.84.84,0,0,1,.07-.91c.4-.36,1.12-.14,1.79.21S183.5,231.84,183.46,232.39Z" style="fill: rgb(255, 255, 255); transform-origin: 181.88px 231.796px;" id="el5u80vlxfjw9" class="animable"></path><path d="M150.79,281.66s9.6-25.44,11-26.76,15.57-13.22,15.57-13.22a7.51,7.51,0,0,1,4.36.6c1.39.81,4.77,6.15,6.12,8.34a2.63,2.63,0,0,1,.31,2l-1.54,5s1.85,2.91,1.41,5a14.2,14.2,0,0,1-1.52,3.92,8.22,8.22,0,0,1,.64,5.91,7.92,7.92,0,0,1-3.9,4.25S182.14,282,182,283s-5.36,3.38-5.9,3.23-4.34-1.77-4.34-1.77S170,293,167.8,294.93a11.25,11.25,0,0,1-5.08,2.34L160,310.88,143.13,298Z" style="fill: rgb(255, 191, 157); transform-origin: 165.678px 276.232px;" id="elm5pspkodvoq" class="animable"></path><path d="M174.05,274a34.18,34.18,0,0,1,4.59,1.45,45.88,45.88,0,0,1,4.52,1.66,22.12,22.12,0,0,1-4.64-1.28A26.94,26.94,0,0,1,174.05,274Z" style="fill: rgb(255, 154, 108); transform-origin: 178.605px 275.555px;" id="eladp4ud6ea2r" class="animable"></path><path d="M174.18,263.38a8.58,8.58,0,0,1,1.89.26c1.16.23,2.75.59,4.48,1.06s3.29,1,4.4,1.39a8.61,8.61,0,0,1,1.76.75,11.14,11.14,0,0,1-1.84-.48c-1.13-.33-2.69-.79-4.42-1.27s-3.3-.88-4.43-1.17A9.43,9.43,0,0,1,174.18,263.38Z" style="fill: rgb(255, 154, 108); transform-origin: 180.445px 265.11px;" id="ell5ah1vpoaui" class="animable"></path><path d="M172.35,255.11a8.86,8.86,0,0,1,2.1-.05,34.41,34.41,0,0,1,5,.56,36,36,0,0,1,4.9,1.26,8.86,8.86,0,0,1,1.95.8,13.53,13.53,0,0,1-2-.53c-1.24-.34-3-.78-4.9-1.14s-3.69-.55-5-.67A14.25,14.25,0,0,1,172.35,255.11Z" style="fill: rgb(255, 154, 108); transform-origin: 179.325px 256.35px;" id="elclo18rswjoo" class="animable"></path><path d="M182.91,256.42a7.39,7.39,0,0,1-.41-3.73,3.8,3.8,0,0,1-3.09-1.11c-.89,1.12-2.08,2.67-3,3.79Z" style="fill: rgb(69, 90, 100); transform-origin: 179.66px 254px;" id="eljhptz37x88b" class="animable"></path><path d="M183.16,277.76l4.94,58.55s9.08,58.71,8.41,62.86-8.81,24.39-8.81,24.39c35.14,14.21,87.84,19.76,134.76-1.31L310.61,395l13.2-121.91-47.75-16.31s-2.88,17.4-25.76,15.47-22.47-14.56-22.47-14.56l-40.59,11.61Z" style="fill: rgb(69, 90, 100); transform-origin: 253.485px 346.481px;" id="elstkcnw3obik" class="animable"></path><path d="M364.67,396.88S335.48,274,322.58,273l-9.68,93.2,18.26,52C343.62,411.73,355.06,404.73,364.67,396.88Z" style="fill: rgb(69, 90, 100); transform-origin: 338.785px 345.6px;" id="eluqubmif797" class="animable"></path><path d="M320.59,296.46c.15,0-1.13,14.83-2.86,33.09s-3.23,33.06-3.38,33.05,1.14-14.83,2.86-33.1S320.45,296.44,320.59,296.46Z" style="fill: rgb(38, 50, 56); transform-origin: 317.47px 329.53px;" id="elaapf59hx1x5" class="animable"></path><path d="M183.79,295.4a2.63,2.63,0,0,1,.11.65c.06.48.14,1.1.23,1.88.18,1.69.44,4,.75,6.9.62,5.84,1.45,13.9,2.47,22.78s2.08,16.93,2.92,22.73c.43,2.86.77,5.19,1,6.87l.27,1.87a2.73,2.73,0,0,1,.06.66,3.29,3.29,0,0,1-.16-.64c-.1-.48-.22-1.09-.37-1.85-.31-1.61-.71-3.95-1.18-6.85-.94-5.8-2-13.83-3.07-22.73s-1.8-17-2.33-22.8c-.24-2.88-.44-5.23-.58-6.93-.05-.77-.1-1.4-.13-1.88A2.55,2.55,0,0,1,183.79,295.4Z" style="fill: rgb(38, 50, 56); transform-origin: 187.682px 327.57px;" id="elxwzm8cmauih" class="animable"></path><polygon points="222.56 260.64 227.23 253.18 251.81 273.04 275.84 249.59 283.5 259.28 254.41 290.45 222.56 260.64" style="fill: rgb(69, 90, 100); transform-origin: 253.03px 270.02px;" id="elw4xtsxvmudi" class="animable"></polygon><path d="M251,274.77a8.24,8.24,0,0,1-.21,1.2c-.17.77-.43,1.9-.82,3.3a72.16,72.16,0,0,1-4.18,11.15l-.17.37-.24-.33c-2-2.7-4.12-5.67-6.43-8.78-4.5-6.07-8.67-11.49-11.71-15.41l-3.6-4.63-1-1.27c-.22-.3-.33-.46-.31-.47a2.59,2.59,0,0,1,.39.4l1,1.21c.89,1.06,2.17,2.61,3.73,4.54,3.11,3.85,7.33,9.25,11.84,15.32,2.31,3.11,4.47,6.09,6.4,8.81l-.41,0a80.49,80.49,0,0,0,4.33-11c.43-1.39.74-2.5,1-3.26A7.57,7.57,0,0,1,251,274.77Z" style="fill: rgb(38, 50, 56); transform-origin: 236.664px 275.345px;" id="eliezc0m5rsdi" class="animable"></path><path d="M282.32,260.59a2,2,0,0,1-.22.44l-.7,1.21c-.63,1-1.56,2.53-2.79,4.33a116.33,116.33,0,0,1-10.56,13.3c-2.55,2.76-5.09,5.25-7.39,7.36l-.17.15-.16-.16a31.6,31.6,0,0,1-5.67-8c-.52-1.08-.88-2-1.1-2.56a5.63,5.63,0,0,1-.29-.95,4.63,4.63,0,0,1,.43.89c.26.59.66,1.44,1.21,2.49a33.15,33.15,0,0,0,5.76,7.84h-.33c2.28-2.12,4.79-4.62,7.32-7.37a134.79,134.79,0,0,0,10.65-13.15c1.26-1.77,2.24-3.22,2.92-4.23L282,261C282.2,260.71,282.3,260.58,282.32,260.59Z" style="fill: rgb(38, 50, 56); transform-origin: 267.795px 273.985px;" id="elwogedauwoy9" class="animable"></path><path d="M252.11,433.29c-.14,0-.26-34.66-.26-77.4s.12-77.4.26-77.4.26,34.65.26,77.4S252.25,433.29,252.11,433.29Z" style="fill: rgb(38, 50, 56); transform-origin: 252.11px 355.89px;" id="elj6e0qlt6fgs" class="animable"></path><path d="M264.34,385.64c0,.14-10-2-22.24-4.83s-22.16-5.19-22.12-5.33,10,2,22.24,4.82S264.37,385.5,264.34,385.64Z" style="fill: rgb(38, 50, 56); transform-origin: 242.16px 380.56px;" id="elit6c86h1j5" class="animable"></path><path d="M150.17,375.55c-.09-.06,1-1.27,2.16-3.51a23.81,23.81,0,0,0,1.71-4.11,24.59,24.59,0,0,0,.88-10.78,23.44,23.44,0,0,0-1-4.33c-.81-2.41-1.65-3.77-1.56-3.82a4,4,0,0,1,.62.93,8.68,8.68,0,0,1,.61,1.16,15,15,0,0,1,.68,1.61,22.13,22.13,0,0,1,1.15,4.38,25.76,25.76,0,0,1,.2,5.55,26.41,26.41,0,0,1-1.1,5.45,22.17,22.17,0,0,1-1.85,4.14,17.36,17.36,0,0,1-.93,1.47,9.91,9.91,0,0,1-.79,1C150.46,375.28,150.2,375.58,150.17,375.55Z" style="fill: rgb(38, 50, 56); transform-origin: 152.926px 362.276px;" id="elhbodxtvjamu" class="animable"></path></g><g id="freepik--Markets--inject-54" class="animable" style="transform-origin: 426.935px 234.33px;"><path d="M380.27,232a46.81,46.81,0,1,0,44.31-44.32A46.81,46.81,0,0,0,380.27,232Z" style="fill: rgb(255, 255, 255); transform-origin: 427.017px 234.426px;" id="elqsbp8c9wqkt" class="animable"></path><path d="M380,234.32s0-.26,0-.76,0-1.28.07-2.23l.06-1.64c.06-.61.17-1.26.27-2a33.33,33.33,0,0,1,.91-4.87,44.42,44.42,0,0,1,5.12-12.55A47.12,47.12,0,0,1,418.07,188a43.13,43.13,0,0,1,6-.7c1,0,2-.14,3.07-.13l3.12.15c.53,0,1.06,0,1.58.1l1.57.24c1.05.17,2.12.29,3.18.51a49.92,49.92,0,0,1,6.29,1.83A48.31,48.31,0,0,1,449,192.7c1,.54,2,1.17,2.94,1.75a24,24,0,0,1,2.85,2,53.21,53.21,0,0,1,5.36,4.54,54.15,54.15,0,0,1,4.63,5.47,45.55,45.55,0,0,1,6.76,13,46.68,46.68,0,0,1,0,29.79,45.58,45.58,0,0,1-6.75,13,53,53,0,0,1-4.64,5.46,52.12,52.12,0,0,1-5.35,4.55,23.66,23.66,0,0,1-2.86,1.95c-1,.59-1.94,1.22-2.94,1.75a51.11,51.11,0,0,1-12.45,4.53c-1.06.22-2.13.34-3.18.51l-1.57.24c-.52.07-1.05.06-1.58.1l-3.12.15c-1,0-2.05-.09-3.07-.13a43.13,43.13,0,0,1-6-.71,47.12,47.12,0,0,1-31.69-22.28,44.7,44.7,0,0,1-5.11-12.56,33,33,0,0,1-.91-4.86c-.1-.71-.21-1.37-.27-2l-.06-1.64c0-1,0-1.7-.07-2.23s0-.76,0-.76,0,.26.08.76.09,1.27.15,2.22c0,.49.07,1,.1,1.63s.2,1.25.3,1.95a34.77,34.77,0,0,0,1,4.83,44.73,44.73,0,0,0,5.2,12.4A46.8,46.8,0,0,0,418.19,280a43.34,43.34,0,0,0,5.88.67c1,0,2,.14,3,.12l3.07-.16c.52,0,1,0,1.55-.1l1.55-.24c1-.17,2.09-.29,3.13-.51a48.45,48.45,0,0,0,6.19-1.82,49.1,49.1,0,0,0,6.06-2.66c1-.54,1.92-1.16,2.89-1.73a23.21,23.21,0,0,0,2.8-1.93,42.34,42.34,0,0,0,9.82-9.87A44.67,44.67,0,0,0,470.79,249a45.88,45.88,0,0,0,0-29.29,45.05,45.05,0,0,0-6.63-12.79,53.64,53.64,0,0,0-4.55-5.38,52.91,52.91,0,0,0-5.27-4.48,24,24,0,0,0-2.8-1.93c-1-.58-1.91-1.2-2.89-1.73a46.26,46.26,0,0,0-6.06-2.66,48.45,48.45,0,0,0-6.19-1.82c-1-.22-2.09-.34-3.12-.51l-1.55-.24c-.52-.07-1-.07-1.56-.1l-3.07-.16c-1,0-2,.08-3,.11a43.71,43.71,0,0,0-5.88.68,46.71,46.71,0,0,0-31.42,21.87,44.73,44.73,0,0,0-5.2,12.4,35,35,0,0,0-1,4.82c-.1.71-.23,1.36-.3,2s-.07,1.14-.1,1.63q-.09,1.42-.15,2.22C380,234.06,380,234.32,380,234.32Z" style="fill: rgb(38, 50, 56); transform-origin: 426.935px 234.33px;" id="elh7ndb3c9h4w" class="animable"></path><rect x="407.77" y="219.69" width="42.15" height="35.94" style="fill: rgb(224, 224, 224); transform-origin: 428.845px 237.66px;" id="elt720rmt86" class="animable"></rect><path d="M449.92,255.63s0-.24,0-.68,0-1.11,0-1.93c0-1.71,0-4.18-.06-7.31,0-6.29-.06-15.24-.11-26l.22.22-42.14,0a3.45,3.45,0,0,1,.25-.26h0v9.61q0,4.73,0,9.26c0,6,0,11.75,0,17.06l-.23-.23,30.42.12,8.63.06,2.29,0h.81l-.18,0h-.57l-2.25,0-8.58.06-30.57.11h-.23v-.23c0-5.31,0-11,0-17.06q0-4.53,0-9.26V219.7h0c-.23.23.32-.32.27-.26l42.14,0h.22v.22c-.05,10.84-.09,19.84-.11,26.16,0,3.11,0,5.56-.06,7.26q0,1.21,0,1.89C449.94,255.43,449.92,255.63,449.92,255.63Z" style="fill: rgb(38, 50, 56); transform-origin: 428.907px 237.578px;" id="elzf18m5498" class="animable"></path><path d="M412.13,232h-1.87a5.08,5.08,0,0,1-5.08-5.08v-8.34h12v8.34A5.08,5.08,0,0,1,412.13,232Z" style="fill: #ED7117; transform-origin: 411.18px 225.29px;" id="elrwuz0spymy" class="animable"></path><path d="M412.13,232c0-.05.44,0,1.19-.23A5.13,5.13,0,0,0,416,230a5,5,0,0,0,.92-2.08,18.63,18.63,0,0,0,.07-2.74c0-2,0-4.19,0-6.55l.25.25h-12l.25-.25c0,2.6,0,5,0,7.24,0,.54,0,1.09,0,1.57a5.22,5.22,0,0,0,.34,1.4,4.9,4.9,0,0,0,1.53,2,5.32,5.32,0,0,0,3.48,1.09,8.25,8.25,0,0,1,1.37.09,8.25,8.25,0,0,1-1.37.09,5.38,5.38,0,0,1-3.68-1,5.24,5.24,0,0,1-1.69-2.14,5.32,5.32,0,0,1-.39-1.51c-.05-.54,0-1.06,0-1.61,0-2.21,0-4.64,0-7.24v-.25h12.54v.25c0,2.36,0,4.56,0,6.55a18.42,18.42,0,0,1-.12,2.81,5.25,5.25,0,0,1-1.05,2.2,5,5,0,0,1-2.89,1.79,4.72,4.72,0,0,1-.91.1Z" style="fill: rgb(38, 50, 56); transform-origin: 411.344px 225.248px;" id="elckzh7xvfqd5" class="animable"></path><path d="M424.07,232h-1.88a5.09,5.09,0,0,1-5.08-5.08v-8.34h12v8.34A5.09,5.09,0,0,1,424.07,232Z" style="fill: #ED7117; transform-origin: 423.11px 225.29px;" id="elqbnefo2yh5a" class="animable"></path><path d="M424.07,232c0-.05.43,0,1.18-.23a5.09,5.09,0,0,0,2.69-1.82,5.15,5.15,0,0,0,.93-2.08,20.13,20.13,0,0,0,.07-2.74c0-2,0-4.19,0-6.55l.25.25h-12l.26-.25c0,2.6,0,5,0,7.24,0,.54,0,1.09,0,1.57a5.21,5.21,0,0,0,.33,1.4,5.08,5.08,0,0,0,1.53,2,5.35,5.35,0,0,0,3.48,1.09,8.47,8.47,0,0,1,1.38.09,8.47,8.47,0,0,1-1.38.09,5.4,5.4,0,0,1-3.68-1,5.24,5.24,0,0,1-1.69-2.14,6.09,6.09,0,0,1-.39-1.51c0-.54,0-1.06,0-1.61,0-2.21,0-4.64,0-7.24v-.25H429.4v.25c0,2.36,0,4.56,0,6.55a17.2,17.2,0,0,1-.13,2.81,5.24,5.24,0,0,1-1,2.2,5,5,0,0,1-2.9,1.79,4.57,4.57,0,0,1-.91.1A1.2,1.2,0,0,1,424.07,232Z" style="fill: rgb(38, 50, 56); transform-origin: 423.22px 225.197px;" id="elge8ohn4i4" class="animable"></path><path d="M436,232h-1.87a5.08,5.08,0,0,1-5.08-5.08v-8.34h12v8.34A5.08,5.08,0,0,1,436,232Z" style="fill: #ED7117; transform-origin: 435.05px 225.29px;" id="elrsj6pqzffzp" class="animable"></path><path d="M436,232c0-.05.43,0,1.19-.23a5.13,5.13,0,0,0,2.69-1.82,5,5,0,0,0,.92-2.08,18.63,18.63,0,0,0,.07-2.74c0-2,0-4.19,0-6.55l.25.25h-12l.25-.25c0,2.6,0,5,0,7.24,0,.54,0,1.09,0,1.57a5.21,5.21,0,0,0,.33,1.4,5,5,0,0,0,1.54,2,5.31,5.31,0,0,0,3.47,1.09A8.32,8.32,0,0,1,436,232a8.32,8.32,0,0,1-1.38.09,5.28,5.28,0,0,1-5.37-3.15,5.67,5.67,0,0,1-.38-1.51c-.05-.54,0-1.06,0-1.61,0-2.21,0-4.64,0-7.24v-.25h12.54v.25c0,2.36,0,4.56,0,6.55a18.42,18.42,0,0,1-.12,2.81,5.25,5.25,0,0,1-1.05,2.2,5,5,0,0,1-2.89,1.79,4.72,4.72,0,0,1-.91.1Z" style="fill: rgb(38, 50, 56); transform-origin: 435.134px 225.223px;" id="elkjeftx40rkj" class="animable"></path><path d="M447.94,232h-1.88a5.09,5.09,0,0,1-5.08-5.08v-8.34h12v8.34A5.09,5.09,0,0,1,447.94,232Z" style="fill: #ED7117; transform-origin: 446.98px 225.29px;" id="elh35h7z1h4d" class="animable"></path><path d="M447.94,232c0-.05.43,0,1.18-.23a5,5,0,0,0,3.62-3.9,18.71,18.71,0,0,0,.06-2.74c0-2,0-4.19,0-6.55l.25.25H441l.26-.25c0,2.6,0,5,0,7.24,0,.54,0,1.09,0,1.57a5.63,5.63,0,0,0,.34,1.4,5.08,5.08,0,0,0,1.53,2,5.34,5.34,0,0,0,3.48,1.09,8.47,8.47,0,0,1,1.38.09,8.47,8.47,0,0,1-1.38.09,5.4,5.4,0,0,1-3.68-1,5.24,5.24,0,0,1-1.69-2.14,5.68,5.68,0,0,1-.39-1.51c0-.54,0-1.06,0-1.61,0-2.21,0-4.64,0-7.24v-.25h12.54v.25c0,2.36,0,4.56,0,6.55a18.39,18.39,0,0,1-.13,2.81,5.13,5.13,0,0,1-1.05,2.2,5,5,0,0,1-2.89,1.79,4.57,4.57,0,0,1-.91.1A1.2,1.2,0,0,1,447.94,232Z" style="fill: rgb(38, 50, 56); transform-origin: 447.124px 225.197px;" id="el57vml72fjf5" class="animable"></path><rect x="433.07" y="236.56" width="11.76" height="19.08" style="fill: rgb(255, 255, 255); transform-origin: 438.95px 246.1px;" id="elbtad9fxtoz" class="animable"></rect><path d="M444.83,236.56a11,11,0,0,1,.06,1.35c0,1,0,2.28.07,3.91,0,3.45.07,8.23.12,13.81v.24h-.25l-11.75,0c.05.06-.5-.49-.27-.26h0v-1.33c0-.44,0-.89,0-1.33v-2.62c0-1.73,0-3.4,0-5,0-3.21,0-6.16,0-8.76v-.21h.21l8.64.11,2.33,0a4.19,4.19,0,0,1,.78.05,7.68,7.68,0,0,1-.86,0l-2.38.05-8.51.11.2-.2c0,2.6,0,5.55,0,8.76,0,1.61,0,3.28,0,5V253c0,.44,0,.89,0,1.33v1.33h0l-.26-.26,11.75,0-.24.24c.05-5.52.09-10.24.12-13.66,0-1.64.05-3,.07-4,0-.42,0-.77,0-1.07S444.83,236.57,444.83,236.56Z" style="fill: rgb(38, 50, 56); transform-origin: 438.917px 246.117px;" id="el5mmrnvjqf4k" class="animable"></path><rect x="414.36" y="235.71" width="10.53" height="12.97" style="fill: rgb(255, 255, 255); transform-origin: 419.625px 242.195px;" id="elare2p4z148" class="animable"></rect><path d="M424.89,248.68a7,7,0,0,1-.06-1c0-.69,0-1.59-.06-2.68,0-2.28-.1-5.49-.12-9.3l.23.23-10.52,0,.26-.26h0v1.77c0,.59,0,1.17,0,1.75v3.36c0,2.18,0,4.22,0,6.08l-.21-.22,7.57.12,2.16,0a5.72,5.72,0,0,1,.8.05,3.62,3.62,0,0,1-.71,0l-2.11.06c-1.83,0-4.49.08-7.71.11h-.22v-.22c0-1.86,0-3.9,0-6.08,0-1.09,0-2.21,0-3.36v-3.52h0c-.24.23.31-.32.26-.26l10.52,0h.24v.23c0,3.91-.08,7.18-.12,9.45,0,1.07,0,2-.06,2.63A7.79,7.79,0,0,1,424.89,248.68Z" style="fill: rgb(38, 50, 56); transform-origin: 419.67px 242.028px;" id="elelxwsbvne9" class="animable"></path><rect x="441.44" y="243.49" width="1.75" height="5.2" style="fill: rgb(224, 224, 224); transform-origin: 442.315px 246.09px;" id="elsc17dzjw66h" class="animable"></rect></g><g id="freepik--Customers--inject-54" class="animable" style="transform-origin: 141.72px 121.48px;"><g id="elevya67diucv"><circle cx="141.72" cy="121.48" r="46.81" style="fill: rgb(255, 255, 255); transform-origin: 141.72px 121.48px; transform: rotate(-7.16deg);" class="animable" id="elevvay817uk8"></circle></g><path d="M94.91,121.48s0-.25,0-.76,0-1.26.08-2.22c0-.5,0-1,.07-1.65s.18-1.25.27-2,.22-1.48.34-2.29a26,26,0,0,1,.59-2.57A44.68,44.68,0,0,1,101.4,97.5a46.68,46.68,0,0,1,11.88-13.37l2-1.52c.71-.47,1.46-.91,2.2-1.37s1.48-1,2.29-1.33l2.44-1.18,1.24-.59,1.3-.48,2.65-1c.89-.3,1.83-.5,2.76-.75a22.65,22.65,0,0,1,2.85-.65,42.84,42.84,0,0,1,5.94-.7c1,0,2-.14,3.07-.13l3.11.16c.52,0,1.05,0,1.57.09l1.57.24c1,.17,2.11.29,3.17.51a49.16,49.16,0,0,1,6.27,1.83l1.57.57.78.29.75.37,3,1.46c1,.54,1.94,1.16,2.93,1.75.48.3,1,.57,1.45.91l1.39,1A52.89,52.89,0,0,1,175,88.21l2.4,2.63.6.67.54.71,1.08,1.44,1.08,1.45,1,1.55.95,1.55.47.79c.15.27.27.55.41.82.53,1.1,1.06,2.21,1.6,3.32s.85,2.32,1.28,3.48a50.59,50.59,0,0,1,2.43,14.86,50.2,50.2,0,0,1-2.43,14.85c-.43,1.17-.85,2.33-1.28,3.49s-1.07,2.22-1.6,3.32l-.4.82-.48.78-.94,1.56-.95,1.55-1.09,1.45-1.08,1.44-.54.72-.6.66L175,154.75a53,53,0,0,1-5.35,4.53l-1.38,1c-.46.35-1,.61-1.46.92-1,.58-1.94,1.21-2.93,1.75l-3,1.46-.75.36c-.26.11-.52.2-.78.29l-1.57.57a49.64,49.64,0,0,1-6.27,1.83c-1.06.22-2.12.34-3.17.51l-1.57.24c-.52.07-1,.06-1.57.1l-3.11.15c-1,0-2.06-.08-3.07-.12a44.23,44.23,0,0,1-5.94-.7,24.57,24.57,0,0,1-2.85-.66c-.93-.25-1.87-.44-2.77-.75l-2.64-1-1.3-.48-1.24-.59-2.44-1.18c-.81-.37-1.53-.9-2.29-1.33s-1.49-.89-2.2-1.36l-2-1.52a46.56,46.56,0,0,1-11.88-13.38,44.63,44.63,0,0,1-5.13-12.52c-.2-.91-.5-1.75-.59-2.57s-.23-1.58-.34-2.29-.21-1.37-.27-2,0-1.15-.07-1.64c0-1-.06-1.71-.08-2.23s0-.76,0-.76,0,.26.06.76.08,1.26.14,2.22c0,.49.06,1,.09,1.64s.19,1.25.3,2,.23,1.47.36,2.28a24.07,24.07,0,0,0,.61,2.56,44.52,44.52,0,0,0,5.18,12.42,46.46,46.46,0,0,0,11.85,13.23l2,1.51c.71.46,1.45.89,2.19,1.34s1.47,1,2.27,1.32l2.42,1.16,1.23.58,1.3.47,2.62,1c.89.29,1.82.48,2.74.73a24.49,24.49,0,0,0,2.82.64,42.26,42.26,0,0,0,5.9.68c1,0,2,.14,3,.12l3.09-.16c.51,0,1,0,1.55-.1l1.56-.24c1-.17,2.09-.29,3.13-.5a48.32,48.32,0,0,0,6.21-1.83l1.55-.56.77-.29.75-.36,3-1.46c1-.53,1.92-1.15,2.9-1.73.47-.3,1-.56,1.44-.91l1.37-1a53.13,53.13,0,0,0,5.28-4.49q1.17-1.31,2.37-2.61l.59-.66.54-.71,1.06-1.42,1.07-1.44.94-1.53.94-1.54.47-.77.39-.82,1.59-3.28,1.26-3.45a49.82,49.82,0,0,0,2.4-14.69,50,50,0,0,0-2.4-14.69l-1.27-3.45c-.53-1.1-1-2.19-1.58-3.28-.13-.27-.26-.55-.4-.82l-.47-.77-.93-1.54-.94-1.53L179.21,94l-1.07-1.42-.53-.71-.6-.66-2.36-2.6a51.93,51.93,0,0,0-5.29-4.49l-1.37-1c-.45-.34-1-.6-1.44-.91-1-.58-1.91-1.2-2.9-1.73l-3-1.45-.75-.36c-.25-.11-.52-.19-.77-.29l-1.55-.57a49.91,49.91,0,0,0-6.21-1.82c-1-.22-2.1-.34-3.13-.51l-1.56-.24c-.51-.07-1-.06-1.55-.1l-3.08-.16c-1,0-2,.09-3,.12a43.49,43.49,0,0,0-5.89.68,24,24,0,0,0-2.82.64c-.92.25-1.86.44-2.75.74l-2.62,1-1.29.47-1.23.59L120,80.26c-.81.36-1.52.89-2.28,1.31s-1.48.88-2.19,1.35l-2,1.5a46.5,46.5,0,0,0-11.86,13.23,44.45,44.45,0,0,0-5.18,12.43,23.36,23.36,0,0,0-.61,2.55q-.19,1.22-.36,2.28c-.11.71-.23,1.36-.3,2s-.06,1.14-.09,1.63L95,120.72C94.94,121.23,94.91,121.48,94.91,121.48Z" style="fill: rgb(38, 50, 56); transform-origin: 141.875px 121.445px;" id="eljavtkbbdwo" class="animable"></path><path d="M145,123.53a8.68,8.68,0,0,0,5.17-8,8.16,8.16,0,1,0-16.29-.07,8.7,8.7,0,0,0,5.19,8.11c-12.53,1.89-12,15.51-12,15.51l29.64.14S157.39,125.4,145,123.53Z" style="fill: #ED7117; transform-origin: 141.892px 123.031px;" id="elqbkkkajvhlk" class="animable"></path><path d="M163.35,114.28a5.42,5.42,0,0,0,3.24-5,5.11,5.11,0,1,0-10.2,0,5.41,5.41,0,0,0,3.25,5.07c-7.85,1.19-7.5,9.72-7.5,9.72l18.57.08S171.13,115.46,163.35,114.28Z" style="fill: #ED7117; transform-origin: 161.426px 114px;" id="elwjk8o77bgha" class="animable"></path><path d="M123.93,114.28a5.42,5.42,0,0,0,3.24-5,5.11,5.11,0,1,0-10.2,0,5.41,5.41,0,0,0,3.25,5.07c-7.85,1.19-7.49,9.72-7.49,9.72l18.56.08S131.71,115.46,123.93,114.28Z" style="fill: #ED7117; transform-origin: 122.011px 114px;" id="eliqebk0ynx3k" class="animable"></path></g><g id="freepik--Products--inject-54" class="animable" style="transform-origin: 325.95px 90.73px;"><g id="el1mhi2u223v3"><circle cx="325.95" cy="90.73" r="46.81" style="fill: rgb(255, 255, 255); transform-origin: 325.95px 90.73px; transform: rotate(-76.44deg);" class="animable" id="elqyr6561ttj"></circle></g><path d="M279.14,90.73s0-.25,0-.76.05-1.27.08-2.23c0-.49,0-1,.06-1.64s.17-1.26.27-2a33,33,0,0,1,.91-4.86,44.4,44.4,0,0,1,5.11-12.56,47.12,47.12,0,0,1,31.69-22.28,43.13,43.13,0,0,1,6-.71c1,0,2-.14,3.07-.13l3.12.16c.52,0,1.05,0,1.58.09l1.57.24c1.05.17,2.12.29,3.17.51a51,51,0,0,1,12.46,4.53c1,.53,1.95,1.16,2.94,1.75a24.76,24.76,0,0,1,2.85,2,53.32,53.32,0,0,1,5.36,4.55A53,53,0,0,1,364,62.83a45.8,45.8,0,0,1,6.76,13,50.48,50.48,0,0,1,2.44,14.9,50.47,50.47,0,0,1-2.44,14.89,45.61,45.61,0,0,1-6.76,13,54.15,54.15,0,0,1-4.63,5.47,53.21,53.21,0,0,1-5.36,4.54,24,24,0,0,1-2.85,2c-1,.58-1.94,1.21-2.94,1.75A48.31,48.31,0,0,1,342,135a49.64,49.64,0,0,1-6.3,1.84c-1.05.21-2.12.33-3.17.5l-1.57.24c-.53.07-1.06.07-1.58.1l-3.12.15c-1,0-2.06-.09-3.07-.12a44.33,44.33,0,0,1-6-.71,47.11,47.11,0,0,1-31.69-22.29,44.47,44.47,0,0,1-5.11-12.55,33.33,33.33,0,0,1-.91-4.87c-.1-.71-.22-1.36-.27-2s0-1.15-.06-1.64c0-1-.06-1.69-.08-2.23s0-.76,0-.76,0,.26.08.76.08,1.27.15,2.22c0,.49.06,1,.1,1.64s.19,1.24.3,2a33.52,33.52,0,0,0,1,4.82,44.67,44.67,0,0,0,5.19,12.4,46.7,46.7,0,0,0,31.43,21.87,43.38,43.38,0,0,0,5.87.68c1,0,2,.13,3,.11l3.08-.16c.51,0,1,0,1.55-.1l1.55-.24c1-.17,2.09-.29,3.13-.51a46.89,46.89,0,0,0,6.19-1.82,47.46,47.46,0,0,0,6.06-2.66c1-.53,1.92-1.15,2.89-1.73a24,24,0,0,0,2.8-1.93,52.91,52.91,0,0,0,5.27-4.48,53.64,53.64,0,0,0,4.55-5.38A45.05,45.05,0,0,0,370,105.38a49.6,49.6,0,0,0,2.39-14.65A49.49,49.49,0,0,0,370,76.08a44.83,44.83,0,0,0-6.64-12.79,51.12,51.12,0,0,0-4.55-5.38,51.69,51.69,0,0,0-5.26-4.48,24,24,0,0,0-2.8-1.93c-1-.57-1.91-1.19-2.89-1.73a51.23,51.23,0,0,0-12.25-4.48c-1-.21-2.09-.34-3.13-.51l-1.55-.24c-.51-.07-1-.06-1.55-.1l-3.07-.16c-1,0-2,.08-3,.12a43.34,43.34,0,0,0-5.88.67,46.11,46.11,0,0,0-19.57,8.68,46.69,46.69,0,0,0-11.86,13.19,44.67,44.67,0,0,0-5.19,12.4,33.36,33.36,0,0,0-1,4.83c-.11.7-.24,1.35-.3,2s-.07,1.14-.1,1.63c-.07,1-.12,1.69-.15,2.23S279.14,90.73,279.14,90.73Z" style="fill: rgb(38, 50, 56); transform-origin: 326.131px 90.6947px;" id="elabnd4w2lrh8" class="animable"></path><rect x="314.62" y="72.09" width="31.55" height="36.36" style="fill: #ED7117; transform-origin: 330.395px 90.27px;" id="elwohlu9jbw3n" class="animable"></rect><g id="elrfc7hxp11x"><g style="opacity: 0.3; transform-origin: 330.395px 90.27px;" class="animable" id="elkdwnmm7mzgn"><rect x="314.62" y="72.09" width="31.55" height="36.36" id="elzaugleqwu5" class="animable" style="transform-origin: 330.395px 90.27px;"></rect></g></g><rect x="299.93" y="72.09" width="27.15" height="36.36" style="fill: #ED7117; transform-origin: 313.505px 90.27px;" id="elbw0lj1cc3lh" class="animable"></rect><path d="M346.17,108.44a3.29,3.29,0,0,1-.41-.65l-1.09-1.94-3.93-7.16L328,75c-.39-.72-.77-1.43-1.12-2.1l.49-.12c0,10-.06,18.86-.08,25.35,0,3.17-.07,5.75-.09,7.6,0,.85,0,1.54,0,2a5.86,5.86,0,0,1-.05.72,3.13,3.13,0,0,1-.05-.72c0-.51,0-1.2,0-2,0-1.85-.05-4.43-.08-7.6,0-6.49,0-15.4-.08-25.35a.26.26,0,0,1,.26-.26.29.29,0,0,1,.23.14l1.12,2.09,12.64,23.78c1.57,3,2.86,5.48,3.78,7.24.42.82.75,1.48,1,2A3.69,3.69,0,0,1,346.17,108.44Z" style="fill: rgb(38, 50, 56); transform-origin: 336.525px 90.485px;" id="el5yolww5r5l" class="animable"></path><path d="M346.17,72.09a10.52,10.52,0,0,1-.65,1.49c-.44.94-1.11,2.29-1.95,4-1.68,3.33-4.09,7.89-6.84,12.88s-5.27,9.49-7.11,12.73l-2.2,3.83a11,11,0,0,1-.87,1.38,10.29,10.29,0,0,1,.69-1.47L329.3,103c1.76-3.29,4.24-7.81,7-12.8l7-12.8c.86-1.58,1.56-2.89,2.1-3.89A10.37,10.37,0,0,1,346.17,72.09Z" style="fill: rgb(38, 50, 56); transform-origin: 336.36px 90.245px;" id="elmdqt5mm18un" class="animable"></path><rect x="316.58" y="96.84" width="6.79" height="7.82" style="fill: rgb(255, 255, 255); transform-origin: 319.975px 100.75px;" id="el2ckscx4kblq" class="animable"></rect></g><g id="freepik--Technologies--inject-54" class="animable" style="transform-origin: 390.293px 392.695px;"><path d="M343.36,390.28A46.81,46.81,0,1,0,387.68,346,46.82,46.82,0,0,0,343.36,390.28Z" style="fill: rgb(255, 255, 255); transform-origin: 390.105px 392.747px;" id="el4k91ttllor" class="animable"></path><path d="M343.3,392.71s0-.25,0-.76,0-1.27.07-2.23c0-.49,0-1,.07-1.64s.17-1.26.26-2a31.84,31.84,0,0,1,.92-4.86,44.11,44.11,0,0,1,5.11-12.56,47.07,47.07,0,0,1,31.68-22.28,43.13,43.13,0,0,1,6-.71c1,0,2-.14,3.08-.13l3.12.16c.52,0,1.05,0,1.57.09l1.58.24c1,.17,2.11.29,3.17.51a49.92,49.92,0,0,1,6.29,1.83,49.19,49.19,0,0,1,6.16,2.7c1,.53,2,1.16,2.94,1.75a23.92,23.92,0,0,1,2.85,1.95,52.23,52.23,0,0,1,5.36,4.55,53,53,0,0,1,4.63,5.46,45.55,45.55,0,0,1,6.76,13,46.77,46.77,0,0,1,0,29.79,45.86,45.86,0,0,1-6.76,13,54.15,54.15,0,0,1-4.63,5.47,53.21,53.21,0,0,1-5.36,4.54,25.75,25.75,0,0,1-2.85,2c-1,.58-2,1.21-3,1.75a47.7,47.7,0,0,1-6.16,2.69,50,50,0,0,1-6.29,1.84c-1.06.21-2.13.33-3.18.5l-1.57.24c-.52.07-1.05.07-1.58.1l-3.12.15c-1,0-2.05-.09-3.07-.12a44.72,44.72,0,0,1-6-.71,47.12,47.12,0,0,1-31.68-22.29,44.06,44.06,0,0,1-5.11-12.55,32.18,32.18,0,0,1-.92-4.87c-.09-.71-.21-1.36-.26-2s-.05-1.15-.07-1.64c0-.95-.05-1.69-.07-2.23s0-.76,0-.76,0,.26.08.76.09,1.27.15,2.22c0,.49.07,1,.1,1.64s.2,1.24.3,1.95a33.67,33.67,0,0,0,1,4.82,44.37,44.37,0,0,0,5.19,12.4,46.71,46.71,0,0,0,31.42,21.87,43.53,43.53,0,0,0,5.88.68c1,0,2,.13,3,.11l3.07-.16c.52,0,1,0,1.56-.1l1.55-.24c1-.17,2.08-.29,3.12-.51A51.23,51.23,0,0,0,412,433.67c1-.53,1.92-1.15,2.89-1.73a24.14,24.14,0,0,0,2.81-1.93,42.78,42.78,0,0,0,9.81-9.86,45.08,45.08,0,0,0,6.64-12.79,46,46,0,0,0,0-29.3,45.05,45.05,0,0,0-6.63-12.79,53.64,53.64,0,0,0-4.55-5.38,52.91,52.91,0,0,0-5.27-4.48,23.21,23.21,0,0,0-2.8-1.93c-1-.57-1.91-1.19-2.89-1.73a49.1,49.1,0,0,0-6.06-2.66,49.62,49.62,0,0,0-6.19-1.82c-1-.21-2.09-.34-3.12-.51l-1.55-.24c-.52-.07-1-.06-1.55-.1l-3.08-.16c-1,0-2,.08-3,.12a43.71,43.71,0,0,0-5.88.67,46.8,46.8,0,0,0-31.42,21.87,44.37,44.37,0,0,0-5.19,12.4,33.78,33.78,0,0,0-1,4.83c-.1.7-.23,1.35-.3,2s-.07,1.14-.1,1.63c-.06.95-.11,1.69-.15,2.23S343.3,392.71,343.3,392.71Z" style="fill: rgb(38, 50, 56); transform-origin: 390.293px 392.695px;" id="elr64lqv8p89q" class="animable"></path><path d="M380.65,377a18.34,18.34,0,0,1,4.44-1.93l.92-4.4,7.43-.13,1.07,4.36a18.34,18.34,0,0,1,4.51,1.78l3.76-2.46,5.34,5.16-2.32,3.84a18.17,18.17,0,0,1,1.93,4.44l4.39.92.14,7.43-4.37,1.07a18.08,18.08,0,0,1-1.77,4.51l2.46,3.76-5.16,5.34-3.84-2.33a18.27,18.27,0,0,1-4.45,1.94l-.91,4.39-7.43.13-1.07-4.36a17.93,17.93,0,0,1-4.51-1.77l-3.76,2.46L372.1,406l2.33-3.84a18.24,18.24,0,0,1-1.93-4.45l-4.4-.91-.13-7.43,4.37-1.07a17.93,17.93,0,0,1,1.77-4.51l-2.46-3.76,5.16-5.35,3.84,2.33Zm4,9.9a8,8,0,1,0,11.28-.2A8,8,0,0,0,384.61,386.93Z" style="fill: #ED7117; transform-origin: 390.115px 392.68px;" id="el08lkjmvgn3n" class="animable"></path></g><g id="freepik--Prices--inject-54" class="animable" style="transform-origin: 181.356px 436.049px;"><path d="M134.39,433.54a46.81,46.81,0,1,0,44.31-44.31A46.82,46.82,0,0,0,134.39,433.54Z" style="fill: rgb(255, 255, 255); transform-origin: 181.137px 435.977px;" id="elk6p0w4w8x07" class="animable"></path><path d="M134.33,436s0-.26,0-.76.05-1.28.08-2.23c0-.5,0-1,.06-1.65s.17-1.25.27-2a32.85,32.85,0,0,1,.91-4.87A44.24,44.24,0,0,1,140.75,412a47.09,47.09,0,0,1,31.69-22.29,44.72,44.72,0,0,1,6-.71c1,0,2-.14,3.07-.12l3.12.15c.52,0,1,0,1.58.1l1.57.23c1,.18,2.12.3,3.17.51a52.1,52.1,0,0,1,12.46,4.53c1,.54,1.95,1.17,2.94,1.75a23.64,23.64,0,0,1,2.85,2,42.89,42.89,0,0,1,10,10,45.67,45.67,0,0,1,6.76,13,46.68,46.68,0,0,1,0,29.79,45.55,45.55,0,0,1-6.76,13,42.89,42.89,0,0,1-10,10,22.87,22.87,0,0,1-2.85,2c-1,.59-1.94,1.21-2.94,1.75a51,51,0,0,1-12.46,4.53c-1,.21-2.12.34-3.17.51l-1.57.23c-.53.07-1.06.07-1.58.1l-3.12.16c-1,0-2.06-.09-3.07-.13a44.33,44.33,0,0,1-6-.71A47,47,0,0,1,140.75,460a44.24,44.24,0,0,1-5.11-12.55,32.85,32.85,0,0,1-.91-4.87c-.1-.71-.22-1.36-.27-2s0-1.15-.06-1.65c0-.95-.06-1.69-.08-2.23s0-.75,0-.75,0,.25.08.75.08,1.27.15,2.22c0,.49.06,1,.1,1.64s.19,1.25.3,2a33.63,33.63,0,0,0,1,4.83,44.62,44.62,0,0,0,5.19,12.39,46.7,46.7,0,0,0,31.43,21.87,41.83,41.83,0,0,0,5.87.68c1,0,2,.13,3,.12l3.08-.16c.51,0,1,0,1.55-.1l1.55-.24c1-.18,2.09-.3,3.13-.51A50.13,50.13,0,0,0,197,479.6a49,49,0,0,0,6.06-2.67c1-.53,1.92-1.15,2.89-1.72a24.11,24.11,0,0,0,2.8-1.94,50.37,50.37,0,0,0,5.27-4.48,52.54,52.54,0,0,0,4.55-5.38,45.05,45.05,0,0,0,6.63-12.79,46.1,46.1,0,0,0,0-29.3,44.77,44.77,0,0,0-6.64-12.78,42.26,42.26,0,0,0-9.81-9.86,22.85,22.85,0,0,0-2.8-1.93c-1-.58-1.91-1.2-2.89-1.73a49,49,0,0,0-6.06-2.67,50.13,50.13,0,0,0-6.19-1.82c-1-.21-2.09-.33-3.13-.5l-1.55-.24c-.51-.07-1-.07-1.55-.1l-3.07-.16c-1,0-2,.08-3,.11a43.34,43.34,0,0,0-5.88.68A46.1,46.1,0,0,0,153,399a46.69,46.69,0,0,0-11.86,13.19,44.79,44.79,0,0,0-5.19,12.4,33.63,33.63,0,0,0-1,4.83c-.11.7-.24,1.35-.3,1.95s-.07,1.15-.1,1.64c-.07.95-.12,1.68-.15,2.22S134.33,436,134.33,436Z" style="fill: rgb(38, 50, 56); transform-origin: 181.356px 436.049px;" id="el0gqrl24ti6d" class="animable"></path><path d="M184.33,455.9v5.78h-6.25v-5.57c-5.2-.36-10.15-1.87-13.16-3.95l3.38-7.6a23,23,0,0,0,12,3.59c4.27,0,5.94-1.2,5.94-3,0-5.77-20.72-1.56-20.72-15.09,0-5.73,4.11-10.57,12.54-11.61v-5.72h6.25v5.62a25.3,25.3,0,0,1,10.57,3.07l-3.18,7.65a21.57,21.57,0,0,0-10.1-2.81c-4.32,0-5.88,1.46-5.88,3.28,0,5.57,20.66,1.4,20.66,14.83C196.4,449.92,192.45,454.71,184.33,455.9Z" style="fill: #ED7117; transform-origin: 180.65px 437.205px;" id="elkikh7jwy4j" class="animable"></path></g><g id="freepik--Competitors--inject-54" class="animable" style="transform-origin: 70.97px 269.27px;"><g id="elmjcu0tati5"><circle cx="70.97" cy="269.27" r="46.81" style="fill: rgb(255, 255, 255); transform-origin: 70.97px 269.27px; transform: rotate(-65.97deg);" class="animable" id="el88xpggflgrw"></circle></g><path d="M117.78,269.27s0-.26-.06-.76-.08-1.26-.14-2.22c0-.49-.06-1-.09-1.64s-.19-1.25-.3-2l-.36-2.28a25.93,25.93,0,0,0-.61-2.55A44.57,44.57,0,0,0,111,245.43,46.64,46.64,0,0,0,99.18,232.2l-2-1.5c-.71-.46-1.46-.89-2.19-1.34s-1.47-1-2.28-1.32l-2.42-1.16-1.23-.58-1.29-.47-2.62-1c-.89-.3-1.83-.48-2.75-.74a22.14,22.14,0,0,0-2.82-.63,42,42,0,0,0-5.89-.69c-1,0-2-.13-3-.11l-3.08.15c-.52,0-1,0-1.56.11l-1.55.23c-1,.18-2.09.3-3.13.51a49.91,49.91,0,0,0-6.21,1.82l-1.55.57-.77.29-.75.36-3,1.45c-1,.54-1.92,1.16-2.9,1.74-.47.3-1,.56-1.43.9l-1.38,1A52.93,52.93,0,0,0,38,236.35L35.68,239l-.6.65-.53.71-1.07,1.43-1.07,1.43-.94,1.53-.93,1.54-.47.78c-.15.26-.27.54-.4.81-.53,1.09-1.05,2.18-1.58,3.28s-.84,2.3-1.27,3.45a46.16,46.16,0,0,0,0,29.38l1.26,3.45c.53,1.1,1.06,2.19,1.58,3.28l.4.82.47.77.94,1.54.94,1.54,1.07,1.43,1.06,1.43.54.71.59.65c.8.87,1.58,1.74,2.37,2.61a53.13,53.13,0,0,0,5.28,4.49l1.37,1c.46.35,1,.61,1.44.91,1,.58,1.92,1.2,2.9,1.74l3,1.45.75.36c.25.11.52.19.77.29l1.55.57a49.91,49.91,0,0,0,6.21,1.82c1,.21,2.1.33,3.13.51l1.56.24c.51.06,1,.06,1.55.1l3.09.15c1,0,2-.08,3-.11a42,42,0,0,0,5.89-.69,21.76,21.76,0,0,0,2.82-.63c.93-.26,1.86-.44,2.75-.74l2.62-1,1.3-.47,1.23-.58,2.42-1.16c.8-.37,1.52-.89,2.27-1.32s1.48-.88,2.19-1.34l2-1.5A46.64,46.64,0,0,0,111,293.09a44.4,44.4,0,0,0,5.18-12.42c.21-.9.51-1.74.61-2.55l.36-2.28c.11-.71.23-1.36.3-2s.06-1.15.09-1.64l.14-2.22c0-.5.06-.75.06-.75s0,.25,0,.75,0,1.26-.08,2.23c0,.49,0,1-.07,1.64s-.18,1.26-.28,2-.21,1.47-.33,2.29-.39,1.66-.59,2.57a44.51,44.51,0,0,1-5.13,12.52,46.71,46.71,0,0,1-11.88,13.38l-2,1.52c-.71.47-1.46.9-2.2,1.36s-1.48,1-2.29,1.34L90.45,312l-1.24.6-1.3.48-2.64,1c-.9.3-1.84.49-2.77.75a24.55,24.55,0,0,1-2.85.65,42.84,42.84,0,0,1-5.94.7c-1,0-2,.14-3.07.13l-3.11-.16c-.52,0-1,0-1.57-.1l-1.57-.23c-1-.18-2.11-.3-3.17-.51a49.78,49.78,0,0,1-6.28-1.83l-1.56-.57-.78-.3-.76-.36-3-1.46c-1-.54-1.95-1.17-2.93-1.75-.48-.31-1-.57-1.46-.92l-1.38-1a51.83,51.83,0,0,1-5.35-4.54l-2.39-2.63-.6-.66-.55-.72-1.07-1.44L32,295.63,31,294.09l-.94-1.56-.48-.78-.4-.83c-.53-1.1-1.07-2.21-1.6-3.32s-.85-2.32-1.28-3.49a46.59,46.59,0,0,1,0-29.7c.43-1.17.86-2.33,1.28-3.49s1.07-2.22,1.6-3.32c.14-.27.26-.55.4-.82l.48-.78.95-1.56.95-1.55,1.08-1.45L34.15,240l.54-.71.6-.66,2.4-2.64A51.81,51.81,0,0,1,43,231.46l1.39-1c.45-.35,1-.61,1.45-.92,1-.58,1.94-1.21,2.93-1.75l3.05-1.46.75-.36.78-.3,1.56-.57a49.78,49.78,0,0,1,6.28-1.83c1.05-.21,2.12-.33,3.17-.51L66,222.5c.52-.07,1.05-.07,1.57-.1l3.11-.16c1,0,2,.09,3.07.13a44.42,44.42,0,0,1,5.94.7,24.55,24.55,0,0,1,2.85.65c.93.26,1.87.45,2.76.75l2.65,1,1.3.48,1.24.59,2.44,1.18A25.71,25.71,0,0,1,95.17,229c.75.46,1.5.89,2.21,1.36l2,1.52a46.58,46.58,0,0,1,11.88,13.38,44.51,44.51,0,0,1,5.13,12.52c.2.91.5,1.75.59,2.57s.23,1.58.33,2.29.22,1.36.28,2,0,1.15.07,1.64c0,1,.06,1.71.08,2.23S117.78,269.27,117.78,269.27Z" style="fill: rgb(38, 50, 56); transform-origin: 70.825px 269.275px;" id="ellbpqx5e55fl" class="animable"></path><path d="M79.5,250.4a6.77,6.77,0,1,1-6.77-6.77A6.77,6.77,0,0,1,79.5,250.4Z" style="fill: #ED7117; transform-origin: 72.73px 250.4px;" id="elrxfzvi9npwo" class="animable"></path><circle cx="72.73" cy="241.87" r="1.76" style="fill: #ED7117; transform-origin: 72.73px 241.87px;" id="elgfva6ivujp7" class="animable"></circle><path d="M61.75,292.38H83.87a3.29,3.29,0,0,1,3.29,3.29v1.66a0,0,0,0,1,0,0H58.46a0,0,0,0,1,0,0v-1.66A3.29,3.29,0,0,1,61.75,292.38Z" style="fill: #ED7117; transform-origin: 72.81px 294.855px;" id="eluk7kw4yrhog" class="animable"></path><polygon points="62.59 292.47 64.3 294.86 81.63 294.86 83.46 292.47 62.59 292.47" style="fill: #ED7117; transform-origin: 73.025px 293.665px;" id="el6fr39cgmg8m" class="animable"></polygon><rect x="65.9" y="270.12" width="13.66" height="3.17" rx="1.49" style="fill: #ED7117; transform-origin: 72.73px 271.705px;" id="eli9u8h3ioapp" class="animable"></rect><path d="M68.42,270.55s-.18,15.23-5.83,21.92H73.05V270.55Z" style="fill: #ED7117; transform-origin: 67.82px 281.51px;" id="el5wh1a6bz1tg" class="animable"></path><path d="M77.36,270.55s.45,15.23,6.1,21.92H72.73V270.55Z" style="fill: #ED7117; transform-origin: 78.095px 281.51px;" id="el939bjmv0yss" class="animable"></path><path d="M82.79,249.13c-2.19-2.08-4.11.15-4.9,1s-2.4.63-3.27-.84c-.72-1.22-1.55-1.24-1.89-1.2s-1.17,0-1.89,1.2c-.87,1.47-2.48,1.66-3.27.84s-2.71-3-4.91-1c0,0,4.55,5.74,5.25,11.68s.63,8.73,0,10.38h9.64c-.63-1.65-.7-4.44,0-10.38S82.79,249.13,82.79,249.13Z" style="fill: #ED7117; transform-origin: 72.725px 259.635px;" id="el0f8lk3dy9vrl" class="animable"></path><path d="M83.64,292.47c0,.14-4.76.26-10.64.26s-10.63-.12-10.63-.26,4.76-.26,10.63-.26S83.64,292.32,83.64,292.47Z" style="fill: rgb(38, 50, 56); transform-origin: 73.005px 292.47px;" id="el4oy7u4tk8gg" class="animable"></path><path d="M77.86,273.26a27.13,27.13,0,0,1-5.26.26,27.13,27.13,0,0,1-5.26-.26A27.13,27.13,0,0,1,72.6,273,27.13,27.13,0,0,1,77.86,273.26Z" style="fill: rgb(38, 50, 56); transform-origin: 72.6px 273.26px;" id="elle5z4agnmk" class="animable"></path><path d="M78.91,270.71A34.35,34.35,0,0,1,73,271a34.18,34.18,0,0,1-5.91-.26,34.18,34.18,0,0,1,5.91-.26A34.35,34.35,0,0,1,78.91,270.71Z" style="fill: rgb(38, 50, 56); transform-origin: 73px 270.736px;" id="eluqtx5x8cym" class="animable"></path><path d="M81.25,248.36a4.4,4.4,0,0,0-.81,0,4.68,4.68,0,0,0-2,1,5.82,5.82,0,0,1-1.42.82,2,2,0,0,1-1.94-.22,14.84,14.84,0,0,1-1.41-1.47,1.31,1.31,0,0,0-1.68-.19,8.05,8.05,0,0,0-1.53,1.41,2.46,2.46,0,0,1-2,.89,3.29,3.29,0,0,1-1.69-.91,4.31,4.31,0,0,0-1.27-.83,3.23,3.23,0,0,0-2.15,0c-.5.16-.74.35-.77.31s.18-.27.7-.5a3.23,3.23,0,0,1,2.34-.12,4.83,4.83,0,0,1,1.42.84,3,3,0,0,0,1.47.78,2,2,0,0,0,1.55-.78,8.26,8.26,0,0,1,1.63-1.51,1.94,1.94,0,0,1,1.21-.27,1.9,1.9,0,0,1,1.07.55c.55.52.88,1.11,1.35,1.45a1.57,1.57,0,0,0,1.52.2,5.77,5.77,0,0,0,1.35-.71,4.23,4.23,0,0,1,2.15-.91C81,248.12,81.27,248.35,81.25,248.36Z" style="fill: rgb(38, 50, 56); transform-origin: 71.9141px 249.101px;" id="elhn4hmo82nu" class="animable"></path></g><defs>     <filter id="active" height="200%">         <feMorphology in="SourceAlpha" result="DILATED" operator="dilate" radius="2"></feMorphology>                <feFlood flood-color="#32DFEC" flood-opacity="1" result="PINK"></feFlood>        <feComposite in="PINK" in2="DILATED" operator="in" result="OUTLINE"></feComposite>        <feMerge>            <feMergeNode in="OUTLINE"></feMergeNode>            <feMergeNode in="SourceGraphic"></feMergeNode>        </feMerge>    </filter>    <filter id="hover" height="200%">        <feMorphology in="SourceAlpha" result="DILATED" operator="dilate" radius="2"></feMorphology>                <feFlood flood-color="#ff0000" flood-opacity="0.5" result="PINK"></feFlood>        <feComposite in="PINK" in2="DILATED" operator="in" result="OUTLINE"></feComposite>        <feMerge>            <feMergeNode in="OUTLINE"></feMergeNode>            <feMergeNode in="SourceGraphic"></feMergeNode>        </feMerge>            <feColorMatrix type="matrix" values="0   0   0   0   0                0   1   0   0   0                0   0   0   0   0                0   0   0   1   0 "></feColorMatrix>    </filter></defs></svg>